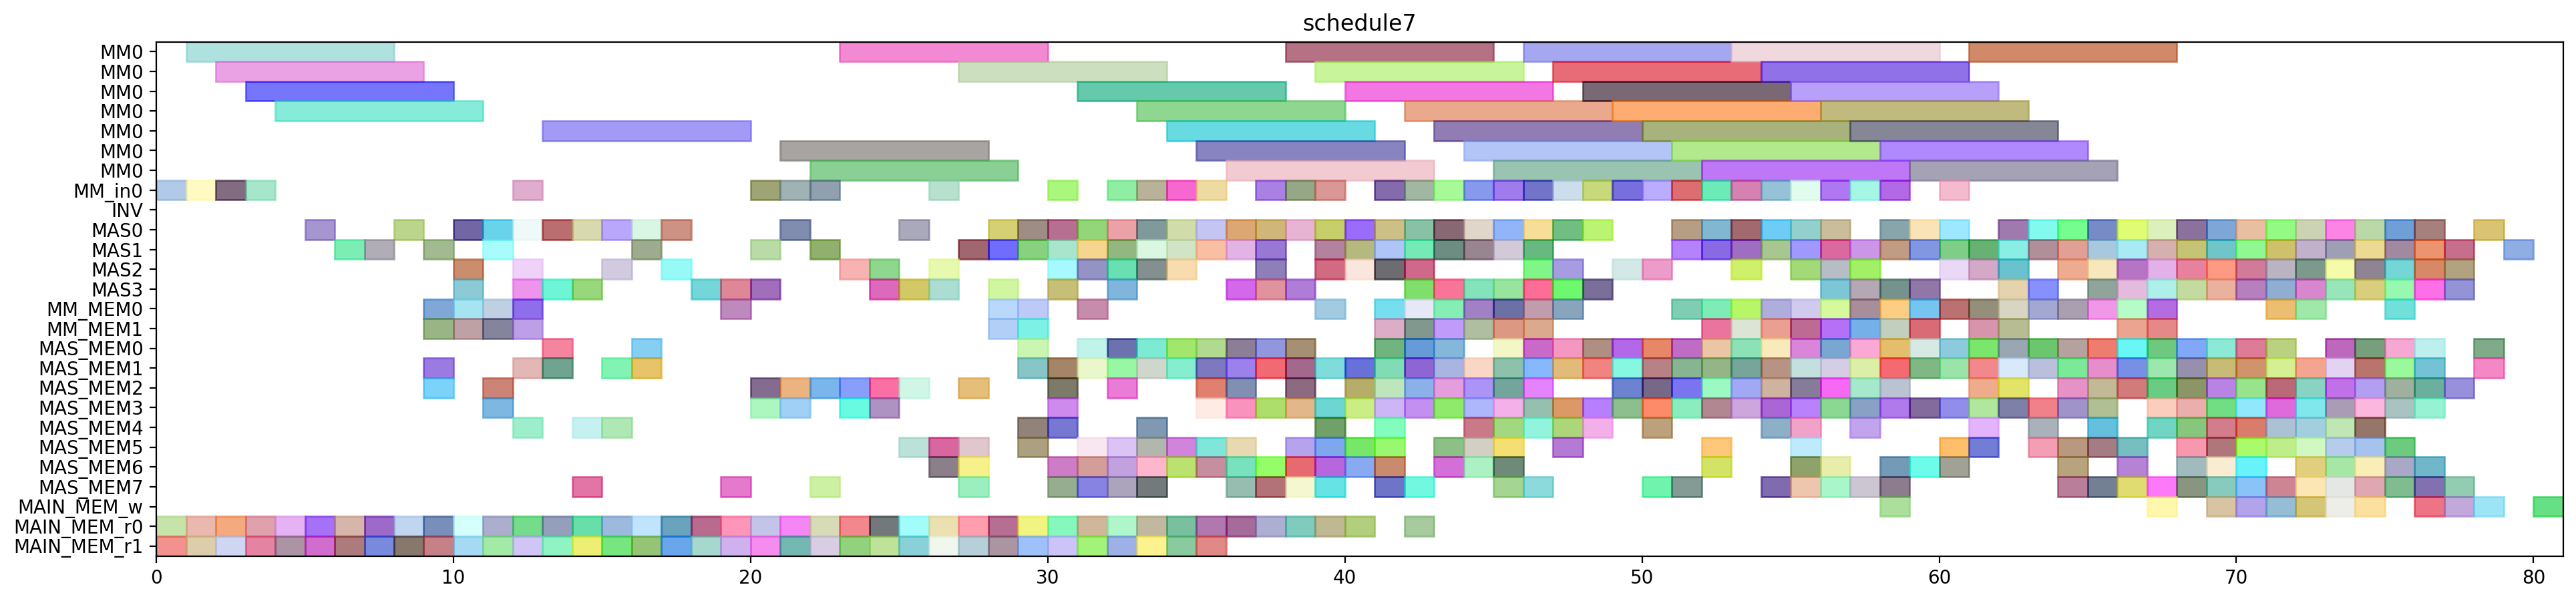

Reproduce this figure in Python.
from pyschedule import Scenario, solvers, plotters, alt


def solve():
	horizon = 171
	S = Scenario("schedule7", horizon=horizon)

	# resource
	MM = S.Resources('MM', num=1, size=7)
	MM_in = S.Resources('MM_in', num=1)
	INV = S.Resource('INV')
	MAS = S.Resources('MAS', num=4, size=1, periods=range(1, horizon))
	MM_MEM = S.Resources('MM_MEM', num=2)
	MAS_MEM = S.Resources('MAS_MEM', num=8)
	MAIN_MEM_w = S.Resource('MAIN_MEM_w', size=1)
	MAIN_MEM_r = S.Resources('MAIN_MEM_r', num=2)

	# result of previous scheduling
	c_t0_t3_t1_in = S.Task('c_t0_t3_t1_in', length=1, delay_cost=1)
	S += c_t0_t3_t1_in >= 0
	c_t0_t3_t1_in += MM_in[0]

	c_t0_t3_t1_mem0 = S.Task('c_t0_t3_t1_mem0', length=1, delay_cost=1)
	S += c_t0_t3_t1_mem0 >= 0
	c_t0_t3_t1_mem0 += MAIN_MEM_r[0]

	c_t0_t3_t1_mem1 = S.Task('c_t0_t3_t1_mem1', length=1, delay_cost=1)
	S += c_t0_t3_t1_mem1 >= 0
	c_t0_t3_t1_mem1 += MAIN_MEM_r[1]

	c_t0_t3_t1 = S.Task('c_t0_t3_t1', length=7, delay_cost=1)
	S += c_t0_t3_t1 >= 1
	c_t0_t3_t1 += MM[0]

	c_t1_t3_t1_in = S.Task('c_t1_t3_t1_in', length=1, delay_cost=1)
	S += c_t1_t3_t1_in >= 1
	c_t1_t3_t1_in += MM_in[0]

	c_t1_t3_t1_mem0 = S.Task('c_t1_t3_t1_mem0', length=1, delay_cost=1)
	S += c_t1_t3_t1_mem0 >= 1
	c_t1_t3_t1_mem0 += MAIN_MEM_r[0]

	c_t1_t3_t1_mem1 = S.Task('c_t1_t3_t1_mem1', length=1, delay_cost=1)
	S += c_t1_t3_t1_mem1 >= 1
	c_t1_t3_t1_mem1 += MAIN_MEM_r[1]

	c_t1_t3_t0_in = S.Task('c_t1_t3_t0_in', length=1, delay_cost=1)
	S += c_t1_t3_t0_in >= 2
	c_t1_t3_t0_in += MM_in[0]

	c_t1_t3_t0_mem0 = S.Task('c_t1_t3_t0_mem0', length=1, delay_cost=1)
	S += c_t1_t3_t0_mem0 >= 2
	c_t1_t3_t0_mem0 += MAIN_MEM_r[0]

	c_t1_t3_t0_mem1 = S.Task('c_t1_t3_t0_mem1', length=1, delay_cost=1)
	S += c_t1_t3_t0_mem1 >= 2
	c_t1_t3_t0_mem1 += MAIN_MEM_r[1]

	c_t1_t3_t1 = S.Task('c_t1_t3_t1', length=7, delay_cost=1)
	S += c_t1_t3_t1 >= 2
	c_t1_t3_t1 += MM[0]

	c_t0_t3_t0_in = S.Task('c_t0_t3_t0_in', length=1, delay_cost=1)
	S += c_t0_t3_t0_in >= 3
	c_t0_t3_t0_in += MM_in[0]

	c_t0_t3_t0_mem0 = S.Task('c_t0_t3_t0_mem0', length=1, delay_cost=1)
	S += c_t0_t3_t0_mem0 >= 3
	c_t0_t3_t0_mem0 += MAIN_MEM_r[0]

	c_t0_t3_t0_mem1 = S.Task('c_t0_t3_t0_mem1', length=1, delay_cost=1)
	S += c_t0_t3_t0_mem1 >= 3
	c_t0_t3_t0_mem1 += MAIN_MEM_r[1]

	c_t1_t3_t0 = S.Task('c_t1_t3_t0', length=7, delay_cost=1)
	S += c_t1_t3_t0 >= 3
	c_t1_t3_t0 += MM[0]

	c_t0_t11_mem0 = S.Task('c_t0_t11_mem0', length=1, delay_cost=1)
	S += c_t0_t11_mem0 >= 4
	c_t0_t11_mem0 += MAIN_MEM_r[0]

	c_t0_t11_mem1 = S.Task('c_t0_t11_mem1', length=1, delay_cost=1)
	S += c_t0_t11_mem1 >= 4
	c_t0_t11_mem1 += MAIN_MEM_r[1]

	c_t0_t3_t0 = S.Task('c_t0_t3_t0', length=7, delay_cost=1)
	S += c_t0_t3_t0 >= 4
	c_t0_t3_t0 += MM[0]

	c_t0_t11 = S.Task('c_t0_t11', length=1, delay_cost=1)
	S += c_t0_t11 >= 5
	c_t0_t11 += MAS[0]

	c_t1_t3_t2_mem0 = S.Task('c_t1_t3_t2_mem0', length=1, delay_cost=1)
	S += c_t1_t3_t2_mem0 >= 5
	c_t1_t3_t2_mem0 += MAIN_MEM_r[0]

	c_t1_t3_t2_mem1 = S.Task('c_t1_t3_t2_mem1', length=1, delay_cost=1)
	S += c_t1_t3_t2_mem1 >= 5
	c_t1_t3_t2_mem1 += MAIN_MEM_r[1]

	c_t1_a1_1_mem0 = S.Task('c_t1_a1_1_mem0', length=1, delay_cost=1)
	S += c_t1_a1_1_mem0 >= 6
	c_t1_a1_1_mem0 += MAIN_MEM_r[0]

	c_t1_a1_1_mem1 = S.Task('c_t1_a1_1_mem1', length=1, delay_cost=1)
	S += c_t1_a1_1_mem1 >= 6
	c_t1_a1_1_mem1 += MAIN_MEM_r[1]

	c_t1_t3_t2 = S.Task('c_t1_t3_t2', length=1, delay_cost=1)
	S += c_t1_t3_t2 >= 6
	c_t1_t3_t2 += MAS[1]

	c_t1_a1_1 = S.Task('c_t1_a1_1', length=1, delay_cost=1)
	S += c_t1_a1_1 >= 7
	c_t1_a1_1 += MAS[1]

	c_t2_t11_mem0 = S.Task('c_t2_t11_mem0', length=1, delay_cost=1)
	S += c_t2_t11_mem0 >= 7
	c_t2_t11_mem0 += MAIN_MEM_r[0]

	c_t2_t11_mem1 = S.Task('c_t2_t11_mem1', length=1, delay_cost=1)
	S += c_t2_t11_mem1 >= 7
	c_t2_t11_mem1 += MAIN_MEM_r[1]

	c_t2_t10_mem0 = S.Task('c_t2_t10_mem0', length=1, delay_cost=1)
	S += c_t2_t10_mem0 >= 8
	c_t2_t10_mem0 += MAIN_MEM_r[0]

	c_t2_t10_mem1 = S.Task('c_t2_t10_mem1', length=1, delay_cost=1)
	S += c_t2_t10_mem1 >= 8
	c_t2_t10_mem1 += MAIN_MEM_r[1]

	c_t2_t11 = S.Task('c_t2_t11', length=1, delay_cost=1)
	S += c_t2_t11 >= 8
	c_t2_t11 += MAS[0]

	c_t0_t3_t2_mem0 = S.Task('c_t0_t3_t2_mem0', length=1, delay_cost=1)
	S += c_t0_t3_t2_mem0 >= 9
	c_t0_t3_t2_mem0 += MAIN_MEM_r[0]

	c_t0_t3_t2_mem1 = S.Task('c_t0_t3_t2_mem1', length=1, delay_cost=1)
	S += c_t0_t3_t2_mem1 >= 9
	c_t0_t3_t2_mem1 += MAIN_MEM_r[1]

	c_t1_t3_t5_mem0 = S.Task('c_t1_t3_t5_mem0', length=1, delay_cost=1)
	S += c_t1_t3_t5_mem0 >= 9
	c_t1_t3_t5_mem0 += MM_MEM[0]

	c_t1_t3_t5_mem1 = S.Task('c_t1_t3_t5_mem1', length=1, delay_cost=1)
	S += c_t1_t3_t5_mem1 >= 9
	c_t1_t3_t5_mem1 += MM_MEM[1]

	c_t2_t10 = S.Task('c_t2_t10', length=1, delay_cost=1)
	S += c_t2_t10 >= 9
	c_t2_t10 += MAS[1]

	c_t2_t2_t3_mem0 = S.Task('c_t2_t2_t3_mem0', length=1, delay_cost=1)
	S += c_t2_t2_t3_mem0 >= 9
	c_t2_t2_t3_mem0 += MAS_MEM[2]

	c_t2_t2_t3_mem1 = S.Task('c_t2_t2_t3_mem1', length=1, delay_cost=1)
	S += c_t2_t2_t3_mem1 >= 9
	c_t2_t2_t3_mem1 += MAS_MEM[1]

	c_t0_a1_0_mem0 = S.Task('c_t0_a1_0_mem0', length=1, delay_cost=1)
	S += c_t0_a1_0_mem0 >= 10
	c_t0_a1_0_mem0 += MAIN_MEM_r[0]

	c_t0_a1_0_mem1 = S.Task('c_t0_a1_0_mem1', length=1, delay_cost=1)
	S += c_t0_a1_0_mem1 >= 10
	c_t0_a1_0_mem1 += MAIN_MEM_r[1]

	c_t0_t30_mem0 = S.Task('c_t0_t30_mem0', length=1, delay_cost=1)
	S += c_t0_t30_mem0 >= 10
	c_t0_t30_mem0 += MM_MEM[0]

	c_t0_t30_mem1 = S.Task('c_t0_t30_mem1', length=1, delay_cost=1)
	S += c_t0_t30_mem1 >= 10
	c_t0_t30_mem1 += MM_MEM[1]

	c_t0_t3_t2 = S.Task('c_t0_t3_t2', length=1, delay_cost=1)
	S += c_t0_t3_t2 >= 10
	c_t0_t3_t2 += MAS[2]

	c_t1_t3_t5 = S.Task('c_t1_t3_t5', length=1, delay_cost=1)
	S += c_t1_t3_t5 >= 10
	c_t1_t3_t5 += MAS[0]

	c_t2_t2_t3 = S.Task('c_t2_t2_t3', length=1, delay_cost=1)
	S += c_t2_t2_t3 >= 10
	c_t2_t2_t3 += MAS[3]

	c_t010_mem0 = S.Task('c_t010_mem0', length=1, delay_cost=1)
	S += c_t010_mem0 >= 11
	c_t010_mem0 += MAS_MEM[2]

	c_t010_mem1 = S.Task('c_t010_mem1', length=1, delay_cost=1)
	S += c_t010_mem1 >= 11
	c_t010_mem1 += MAS_MEM[3]

	c_t0_a1_0 = S.Task('c_t0_a1_0', length=1, delay_cost=1)
	S += c_t0_a1_0 >= 11
	c_t0_a1_0 += MAS[0]

	c_t0_t30 = S.Task('c_t0_t30', length=1, delay_cost=1)
	S += c_t0_t30 >= 11
	c_t0_t30 += MAS[1]

	c_t0_t3_t3_mem0 = S.Task('c_t0_t3_t3_mem0', length=1, delay_cost=1)
	S += c_t0_t3_t3_mem0 >= 11
	c_t0_t3_t3_mem0 += MAIN_MEM_r[0]

	c_t0_t3_t3_mem1 = S.Task('c_t0_t3_t3_mem1', length=1, delay_cost=1)
	S += c_t0_t3_t3_mem1 >= 11
	c_t0_t3_t3_mem1 += MAIN_MEM_r[1]

	c_t0_t3_t5_mem0 = S.Task('c_t0_t3_t5_mem0', length=1, delay_cost=1)
	S += c_t0_t3_t5_mem0 >= 11
	c_t0_t3_t5_mem0 += MM_MEM[0]

	c_t0_t3_t5_mem1 = S.Task('c_t0_t3_t5_mem1', length=1, delay_cost=1)
	S += c_t0_t3_t5_mem1 >= 11
	c_t0_t3_t5_mem1 += MM_MEM[1]

	c_t010 = S.Task('c_t010', length=1, delay_cost=1)
	S += c_t010 >= 12
	c_t010 += MAS[2]

	c_t0_t3_t3 = S.Task('c_t0_t3_t3', length=1, delay_cost=1)
	S += c_t0_t3_t3 >= 12
	c_t0_t3_t3 += MAS[0]

	c_t0_t3_t4_in = S.Task('c_t0_t3_t4_in', length=1, delay_cost=1)
	S += c_t0_t3_t4_in >= 12
	c_t0_t3_t4_in += MM_in[0]

	c_t0_t3_t4_mem0 = S.Task('c_t0_t3_t4_mem0', length=1, delay_cost=1)
	S += c_t0_t3_t4_mem0 >= 12
	c_t0_t3_t4_mem0 += MAS_MEM[4]

	c_t0_t3_t4_mem1 = S.Task('c_t0_t3_t4_mem1', length=1, delay_cost=1)
	S += c_t0_t3_t4_mem1 >= 12
	c_t0_t3_t4_mem1 += MAS_MEM[1]

	c_t0_t3_t5 = S.Task('c_t0_t3_t5', length=1, delay_cost=1)
	S += c_t0_t3_t5 >= 12
	c_t0_t3_t5 += MAS[3]

	c_t1_t30_mem0 = S.Task('c_t1_t30_mem0', length=1, delay_cost=1)
	S += c_t1_t30_mem0 >= 12
	c_t1_t30_mem0 += MM_MEM[0]

	c_t1_t30_mem1 = S.Task('c_t1_t30_mem1', length=1, delay_cost=1)
	S += c_t1_t30_mem1 >= 12
	c_t1_t30_mem1 += MM_MEM[1]

	c_t2_a1_1_mem0 = S.Task('c_t2_a1_1_mem0', length=1, delay_cost=1)
	S += c_t2_a1_1_mem0 >= 12
	c_t2_a1_1_mem0 += MAIN_MEM_r[0]

	c_t2_a1_1_mem1 = S.Task('c_t2_a1_1_mem1', length=1, delay_cost=1)
	S += c_t2_a1_1_mem1 >= 12
	c_t2_a1_1_mem1 += MAIN_MEM_r[1]

	c_t0_t3_t4 = S.Task('c_t0_t3_t4', length=7, delay_cost=1)
	S += c_t0_t3_t4 >= 13
	c_t0_t3_t4 += MM[0]

	c_t110_mem0 = S.Task('c_t110_mem0', length=1, delay_cost=1)
	S += c_t110_mem0 >= 13
	c_t110_mem0 += MAS_MEM[0]

	c_t110_mem1 = S.Task('c_t110_mem1', length=1, delay_cost=1)
	S += c_t110_mem1 >= 13
	c_t110_mem1 += MAS_MEM[1]

	c_t1_t11_mem0 = S.Task('c_t1_t11_mem0', length=1, delay_cost=1)
	S += c_t1_t11_mem0 >= 13
	c_t1_t11_mem0 += MAIN_MEM_r[0]

	c_t1_t11_mem1 = S.Task('c_t1_t11_mem1', length=1, delay_cost=1)
	S += c_t1_t11_mem1 >= 13
	c_t1_t11_mem1 += MAIN_MEM_r[1]

	c_t1_t30 = S.Task('c_t1_t30', length=1, delay_cost=1)
	S += c_t1_t30 >= 13
	c_t1_t30 += MAS[0]

	c_t2_a1_1 = S.Task('c_t2_a1_1', length=1, delay_cost=1)
	S += c_t2_a1_1 >= 13
	c_t2_a1_1 += MAS[3]

	c_s0010_mem0 = S.Task('c_s0010_mem0', length=1, delay_cost=1)
	S += c_s0010_mem0 >= 14
	c_s0010_mem0 += MAS_MEM[4]

	c_s0010_mem1 = S.Task('c_s0010_mem1', length=1, delay_cost=1)
	S += c_s0010_mem1 >= 14
	c_s0010_mem1 += MAS_MEM[7]

	c_t110 = S.Task('c_t110', length=1, delay_cost=1)
	S += c_t110 >= 14
	c_t110 += MAS[3]

	c_t1_t10_mem0 = S.Task('c_t1_t10_mem0', length=1, delay_cost=1)
	S += c_t1_t10_mem0 >= 14
	c_t1_t10_mem0 += MAIN_MEM_r[0]

	c_t1_t10_mem1 = S.Task('c_t1_t10_mem1', length=1, delay_cost=1)
	S += c_t1_t10_mem1 >= 14
	c_t1_t10_mem1 += MAIN_MEM_r[1]

	c_t1_t11 = S.Task('c_t1_t11', length=1, delay_cost=1)
	S += c_t1_t11 >= 14
	c_t1_t11 += MAS[0]

	c_s0010 = S.Task('c_s0010', length=1, delay_cost=1)
	S += c_s0010 >= 15
	c_s0010 += MAS[0]

	c_t0_t10_mem0 = S.Task('c_t0_t10_mem0', length=1, delay_cost=1)
	S += c_t0_t10_mem0 >= 15
	c_t0_t10_mem0 += MAIN_MEM_r[0]

	c_t0_t10_mem1 = S.Task('c_t0_t10_mem1', length=1, delay_cost=1)
	S += c_t0_t10_mem1 >= 15
	c_t0_t10_mem1 += MAIN_MEM_r[1]

	c_t1_t10 = S.Task('c_t1_t10', length=1, delay_cost=1)
	S += c_t1_t10 >= 15
	c_t1_t10 += MAS[2]

	c_t1_t2_t3_mem0 = S.Task('c_t1_t2_t3_mem0', length=1, delay_cost=1)
	S += c_t1_t2_t3_mem0 >= 15
	c_t1_t2_t3_mem0 += MAS_MEM[4]

	c_t1_t2_t3_mem1 = S.Task('c_t1_t2_t3_mem1', length=1, delay_cost=1)
	S += c_t1_t2_t3_mem1 >= 15
	c_t1_t2_t3_mem1 += MAS_MEM[1]

	c_t0_t10 = S.Task('c_t0_t10', length=1, delay_cost=1)
	S += c_t0_t10 >= 16
	c_t0_t10 += MAS[0]

	c_t0_t2_t3_mem0 = S.Task('c_t0_t2_t3_mem0', length=1, delay_cost=1)
	S += c_t0_t2_t3_mem0 >= 16
	c_t0_t2_t3_mem0 += MAS_MEM[0]

	c_t0_t2_t3_mem1 = S.Task('c_t0_t2_t3_mem1', length=1, delay_cost=1)
	S += c_t0_t2_t3_mem1 >= 16
	c_t0_t2_t3_mem1 += MAS_MEM[1]

	c_t1_a1_0_mem0 = S.Task('c_t1_a1_0_mem0', length=1, delay_cost=1)
	S += c_t1_a1_0_mem0 >= 16
	c_t1_a1_0_mem0 += MAIN_MEM_r[0]

	c_t1_a1_0_mem1 = S.Task('c_t1_a1_0_mem1', length=1, delay_cost=1)
	S += c_t1_a1_0_mem1 >= 16
	c_t1_a1_0_mem1 += MAIN_MEM_r[1]

	c_t1_t2_t3 = S.Task('c_t1_t2_t3', length=1, delay_cost=1)
	S += c_t1_t2_t3 >= 16
	c_t1_t2_t3 += MAS[1]

	c_t0_t2_t3 = S.Task('c_t0_t2_t3', length=1, delay_cost=1)
	S += c_t0_t2_t3 >= 17
	c_t0_t2_t3 += MAS[0]

	c_t1_a1_0 = S.Task('c_t1_a1_0', length=1, delay_cost=1)
	S += c_t1_a1_0 >= 17
	c_t1_a1_0 += MAS[2]

	c_t2_a1_0_mem0 = S.Task('c_t2_a1_0_mem0', length=1, delay_cost=1)
	S += c_t2_a1_0_mem0 >= 17
	c_t2_a1_0_mem0 += MAIN_MEM_r[0]

	c_t2_a1_0_mem1 = S.Task('c_t2_a1_0_mem1', length=1, delay_cost=1)
	S += c_t2_a1_0_mem1 >= 17
	c_t2_a1_0_mem1 += MAIN_MEM_r[1]

	c_t0_a1_1_mem0 = S.Task('c_t0_a1_1_mem0', length=1, delay_cost=1)
	S += c_t0_a1_1_mem0 >= 18
	c_t0_a1_1_mem0 += MAIN_MEM_r[0]

	c_t0_a1_1_mem1 = S.Task('c_t0_a1_1_mem1', length=1, delay_cost=1)
	S += c_t0_a1_1_mem1 >= 18
	c_t0_a1_1_mem1 += MAIN_MEM_r[1]

	c_t2_a1_0 = S.Task('c_t2_a1_0', length=1, delay_cost=1)
	S += c_t2_a1_0 >= 18
	c_t2_a1_0 += MAS[3]

	c_t0_a1_1 = S.Task('c_t0_a1_1', length=1, delay_cost=1)
	S += c_t0_a1_1 >= 19
	c_t0_a1_1 += MAS[3]

	c_t0_t31_mem0 = S.Task('c_t0_t31_mem0', length=1, delay_cost=1)
	S += c_t0_t31_mem0 >= 19
	c_t0_t31_mem0 += MM_MEM[0]

	c_t0_t31_mem1 = S.Task('c_t0_t31_mem1', length=1, delay_cost=1)
	S += c_t0_t31_mem1 >= 19
	c_t0_t31_mem1 += MAS_MEM[7]

	c_t1_t3_t3_mem0 = S.Task('c_t1_t3_t3_mem0', length=1, delay_cost=1)
	S += c_t1_t3_t3_mem0 >= 19
	c_t1_t3_t3_mem0 += MAIN_MEM_r[0]

	c_t1_t3_t3_mem1 = S.Task('c_t1_t3_t3_mem1', length=1, delay_cost=1)
	S += c_t1_t3_t3_mem1 >= 19
	c_t1_t3_t3_mem1 += MAIN_MEM_r[1]

	c_t011_mem0 = S.Task('c_t011_mem0', length=1, delay_cost=1)
	S += c_t011_mem0 >= 20
	c_t011_mem0 += MAS_MEM[2]

	c_t011_mem1 = S.Task('c_t011_mem1', length=1, delay_cost=1)
	S += c_t011_mem1 >= 20
	c_t011_mem1 += MAS_MEM[3]

	c_t0_t31 = S.Task('c_t0_t31', length=1, delay_cost=1)
	S += c_t0_t31 >= 20
	c_t0_t31 += MAS[1]

	c_t1_t3_t3 = S.Task('c_t1_t3_t3', length=1, delay_cost=1)
	S += c_t1_t3_t3 >= 20
	c_t1_t3_t3 += MAS[3]

	c_t2_t3_t0_in = S.Task('c_t2_t3_t0_in', length=1, delay_cost=1)
	S += c_t2_t3_t0_in >= 20
	c_t2_t3_t0_in += MM_in[0]

	c_t2_t3_t0_mem0 = S.Task('c_t2_t3_t0_mem0', length=1, delay_cost=1)
	S += c_t2_t3_t0_mem0 >= 20
	c_t2_t3_t0_mem0 += MAIN_MEM_r[0]

	c_t2_t3_t0_mem1 = S.Task('c_t2_t3_t0_mem1', length=1, delay_cost=1)
	S += c_t2_t3_t0_mem1 >= 20
	c_t2_t3_t0_mem1 += MAIN_MEM_r[1]

	c_t011 = S.Task('c_t011', length=1, delay_cost=1)
	S += c_t011 >= 21
	c_t011 += MAS[0]

	c_t0_t40_mem0 = S.Task('c_t0_t40_mem0', length=1, delay_cost=1)
	S += c_t0_t40_mem0 >= 21
	c_t0_t40_mem0 += MAS_MEM[2]

	c_t0_t40_mem1 = S.Task('c_t0_t40_mem1', length=1, delay_cost=1)
	S += c_t0_t40_mem1 >= 21
	c_t0_t40_mem1 += MAS_MEM[3]

	c_t2_t3_t0 = S.Task('c_t2_t3_t0', length=7, delay_cost=1)
	S += c_t2_t3_t0 >= 21
	c_t2_t3_t0 += MM[0]

	c_t2_t3_t1_in = S.Task('c_t2_t3_t1_in', length=1, delay_cost=1)
	S += c_t2_t3_t1_in >= 21
	c_t2_t3_t1_in += MM_in[0]

	c_t2_t3_t1_mem0 = S.Task('c_t2_t3_t1_mem0', length=1, delay_cost=1)
	S += c_t2_t3_t1_mem0 >= 21
	c_t2_t3_t1_mem0 += MAIN_MEM_r[0]

	c_t2_t3_t1_mem1 = S.Task('c_t2_t3_t1_mem1', length=1, delay_cost=1)
	S += c_t2_t3_t1_mem1 >= 21
	c_t2_t3_t1_mem1 += MAIN_MEM_r[1]

	c_t0_t40 = S.Task('c_t0_t40', length=1, delay_cost=1)
	S += c_t0_t40 >= 22
	c_t0_t40 += MAS[1]

	c_t1_t3_t4_in = S.Task('c_t1_t3_t4_in', length=1, delay_cost=1)
	S += c_t1_t3_t4_in >= 22
	c_t1_t3_t4_in += MM_in[0]

	c_t1_t3_t4_mem0 = S.Task('c_t1_t3_t4_mem0', length=1, delay_cost=1)
	S += c_t1_t3_t4_mem0 >= 22
	c_t1_t3_t4_mem0 += MAS_MEM[2]

	c_t1_t3_t4_mem1 = S.Task('c_t1_t3_t4_mem1', length=1, delay_cost=1)
	S += c_t1_t3_t4_mem1 >= 22
	c_t1_t3_t4_mem1 += MAS_MEM[7]

	c_t2_t3_t1 = S.Task('c_t2_t3_t1', length=7, delay_cost=1)
	S += c_t2_t3_t1 >= 22
	c_t2_t3_t1 += MM[0]

	c_t3010_mem0 = S.Task('c_t3010_mem0', length=1, delay_cost=1)
	S += c_t3010_mem0 >= 22
	c_t3010_mem0 += MAIN_MEM_r[0]

	c_t3010_mem1 = S.Task('c_t3010_mem1', length=1, delay_cost=1)
	S += c_t3010_mem1 >= 22
	c_t3010_mem1 += MAIN_MEM_r[1]

	c_t0_t41_mem0 = S.Task('c_t0_t41_mem0', length=1, delay_cost=1)
	S += c_t0_t41_mem0 >= 23
	c_t0_t41_mem0 += MAS_MEM[2]

	c_t0_t41_mem1 = S.Task('c_t0_t41_mem1', length=1, delay_cost=1)
	S += c_t0_t41_mem1 >= 23
	c_t0_t41_mem1 += MAS_MEM[3]

	c_t1_t3_t4 = S.Task('c_t1_t3_t4', length=7, delay_cost=1)
	S += c_t1_t3_t4 >= 23
	c_t1_t3_t4 += MM[0]

	c_t3010 = S.Task('c_t3010', length=1, delay_cost=1)
	S += c_t3010 >= 23
	c_t3010 += MAS[2]

	c_t5001_mem0 = S.Task('c_t5001_mem0', length=1, delay_cost=1)
	S += c_t5001_mem0 >= 23
	c_t5001_mem0 += MAIN_MEM_r[0]

	c_t5001_mem1 = S.Task('c_t5001_mem1', length=1, delay_cost=1)
	S += c_t5001_mem1 >= 23
	c_t5001_mem1 += MAIN_MEM_r[1]

	c_t0_t41 = S.Task('c_t0_t41', length=1, delay_cost=1)
	S += c_t0_t41 >= 24
	c_t0_t41 += MAS[2]

	c_t0_t50_mem0 = S.Task('c_t0_t50_mem0', length=1, delay_cost=1)
	S += c_t0_t50_mem0 >= 24
	c_t0_t50_mem0 += MAS_MEM[2]

	c_t0_t50_mem1 = S.Task('c_t0_t50_mem1', length=1, delay_cost=1)
	S += c_t0_t50_mem1 >= 24
	c_t0_t50_mem1 += MAS_MEM[3]

	c_t2_t3_t3_mem0 = S.Task('c_t2_t3_t3_mem0', length=1, delay_cost=1)
	S += c_t2_t3_t3_mem0 >= 24
	c_t2_t3_t3_mem0 += MAIN_MEM_r[0]

	c_t2_t3_t3_mem1 = S.Task('c_t2_t3_t3_mem1', length=1, delay_cost=1)
	S += c_t2_t3_t3_mem1 >= 24
	c_t2_t3_t3_mem1 += MAIN_MEM_r[1]

	c_t5001 = S.Task('c_t5001', length=1, delay_cost=1)
	S += c_t5001 >= 24
	c_t5001 += MAS[3]

	c_t0_t50 = S.Task('c_t0_t50', length=1, delay_cost=1)
	S += c_t0_t50 >= 25
	c_t0_t50 += MAS[0]

	c_t0_t51_mem0 = S.Task('c_t0_t51_mem0', length=1, delay_cost=1)
	S += c_t0_t51_mem0 >= 25
	c_t0_t51_mem0 += MAS_MEM[2]

	c_t0_t51_mem1 = S.Task('c_t0_t51_mem1', length=1, delay_cost=1)
	S += c_t0_t51_mem1 >= 25
	c_t0_t51_mem1 += MAS_MEM[5]

	c_t2_t3_t3 = S.Task('c_t2_t3_t3', length=1, delay_cost=1)
	S += c_t2_t3_t3 >= 25
	c_t2_t3_t3 += MAS[3]

	c_t3000_mem0 = S.Task('c_t3000_mem0', length=1, delay_cost=1)
	S += c_t3000_mem0 >= 25
	c_t3000_mem0 += MAIN_MEM_r[0]

	c_t3000_mem1 = S.Task('c_t3000_mem1', length=1, delay_cost=1)
	S += c_t3000_mem1 >= 25
	c_t3000_mem1 += MAIN_MEM_r[1]

	c_t0_t51 = S.Task('c_t0_t51', length=1, delay_cost=1)
	S += c_t0_t51 >= 26
	c_t0_t51 += MAS[2]

	c_t3000 = S.Task('c_t3000', length=1, delay_cost=1)
	S += c_t3000 >= 26
	c_t3000 += MAS[3]

	c_t3_t3_t0_in = S.Task('c_t3_t3_t0_in', length=1, delay_cost=1)
	S += c_t3_t3_t0_in >= 26
	c_t3_t3_t0_in += MM_in[0]

	c_t3_t3_t0_mem0 = S.Task('c_t3_t3_t0_mem0', length=1, delay_cost=1)
	S += c_t3_t3_t0_mem0 >= 26
	c_t3_t3_t0_mem0 += MAS_MEM[6]

	c_t3_t3_t0_mem1 = S.Task('c_t3_t3_t0_mem1', length=1, delay_cost=1)
	S += c_t3_t3_t0_mem1 >= 26
	c_t3_t3_t0_mem1 += MAS_MEM[5]

	c_t5000_mem0 = S.Task('c_t5000_mem0', length=1, delay_cost=1)
	S += c_t5000_mem0 >= 26
	c_t5000_mem0 += MAIN_MEM_r[0]

	c_t5000_mem1 = S.Task('c_t5000_mem1', length=1, delay_cost=1)
	S += c_t5000_mem1 >= 26
	c_t5000_mem1 += MAIN_MEM_r[1]

	c_t3_t10_mem0 = S.Task('c_t3_t10_mem0', length=1, delay_cost=1)
	S += c_t3_t10_mem0 >= 27
	c_t3_t10_mem0 += MAS_MEM[6]

	c_t3_t10_mem1 = S.Task('c_t3_t10_mem1', length=1, delay_cost=1)
	S += c_t3_t10_mem1 >= 27
	c_t3_t10_mem1 += MAS_MEM[5]

	c_t3_t3_t0 = S.Task('c_t3_t3_t0', length=7, delay_cost=1)
	S += c_t3_t3_t0 >= 27
	c_t3_t3_t0 += MM[0]

	c_t4000_mem0 = S.Task('c_t4000_mem0', length=1, delay_cost=1)
	S += c_t4000_mem0 >= 27
	c_t4000_mem0 += MAIN_MEM_r[0]

	c_t4000_mem1 = S.Task('c_t4000_mem1', length=1, delay_cost=1)
	S += c_t4000_mem1 >= 27
	c_t4000_mem1 += MAIN_MEM_r[1]

	c_t5000 = S.Task('c_t5000', length=1, delay_cost=1)
	S += c_t5000 >= 27
	c_t5000 += MAS[1]

	c_t5_t3_t2_mem0 = S.Task('c_t5_t3_t2_mem0', length=1, delay_cost=1)
	S += c_t5_t3_t2_mem0 >= 27
	c_t5_t3_t2_mem0 += MAS_MEM[2]

	c_t5_t3_t2_mem1 = S.Task('c_t5_t3_t2_mem1', length=1, delay_cost=1)
	S += c_t5_t3_t2_mem1 >= 27
	c_t5_t3_t2_mem1 += MAS_MEM[7]

	c_t2_t30_mem0 = S.Task('c_t2_t30_mem0', length=1, delay_cost=1)
	S += c_t2_t30_mem0 >= 28
	c_t2_t30_mem0 += MM_MEM[0]

	c_t2_t30_mem1 = S.Task('c_t2_t30_mem1', length=1, delay_cost=1)
	S += c_t2_t30_mem1 >= 28
	c_t2_t30_mem1 += MM_MEM[1]

	c_t3011_mem0 = S.Task('c_t3011_mem0', length=1, delay_cost=1)
	S += c_t3011_mem0 >= 28
	c_t3011_mem0 += MAIN_MEM_r[0]

	c_t3011_mem1 = S.Task('c_t3011_mem1', length=1, delay_cost=1)
	S += c_t3011_mem1 >= 28
	c_t3011_mem1 += MAIN_MEM_r[1]

	c_t3_t10 = S.Task('c_t3_t10', length=1, delay_cost=1)
	S += c_t3_t10 >= 28
	c_t3_t10 += MAS[1]

	c_t4000 = S.Task('c_t4000', length=1, delay_cost=1)
	S += c_t4000 >= 28
	c_t4000 += MAS[3]

	c_t5_t3_t2 = S.Task('c_t5_t3_t2', length=1, delay_cost=1)
	S += c_t5_t3_t2 >= 28
	c_t5_t3_t2 += MAS[0]

	c_t2_t30 = S.Task('c_t2_t30', length=1, delay_cost=1)
	S += c_t2_t30 >= 29
	c_t2_t30 += MAS[1]

	c_t2_t3_t5_mem0 = S.Task('c_t2_t3_t5_mem0', length=1, delay_cost=1)
	S += c_t2_t3_t5_mem0 >= 29
	c_t2_t3_t5_mem0 += MM_MEM[0]

	c_t2_t3_t5_mem1 = S.Task('c_t2_t3_t5_mem1', length=1, delay_cost=1)
	S += c_t2_t3_t5_mem1 >= 29
	c_t2_t3_t5_mem1 += MM_MEM[1]

	c_t3011 = S.Task('c_t3011', length=1, delay_cost=1)
	S += c_t3011 >= 29
	c_t3011 += MAS[0]

	c_t3_a1_0_mem0 = S.Task('c_t3_a1_0_mem0', length=1, delay_cost=1)
	S += c_t3_a1_0_mem0 >= 29
	c_t3_a1_0_mem0 += MAS_MEM[4]

	c_t3_a1_0_mem1 = S.Task('c_t3_a1_0_mem1', length=1, delay_cost=1)
	S += c_t3_a1_0_mem1 >= 29
	c_t3_a1_0_mem1 += MAS_MEM[1]

	c_t3_a1_1_mem0 = S.Task('c_t3_a1_1_mem0', length=1, delay_cost=1)
	S += c_t3_a1_1_mem0 >= 29
	c_t3_a1_1_mem0 += MAS_MEM[0]

	c_t3_a1_1_mem1 = S.Task('c_t3_a1_1_mem1', length=1, delay_cost=1)
	S += c_t3_a1_1_mem1 >= 29
	c_t3_a1_1_mem1 += MAS_MEM[5]

	c_t4010_mem0 = S.Task('c_t4010_mem0', length=1, delay_cost=1)
	S += c_t4010_mem0 >= 29
	c_t4010_mem0 += MAIN_MEM_r[0]

	c_t4010_mem1 = S.Task('c_t4010_mem1', length=1, delay_cost=1)
	S += c_t4010_mem1 >= 29
	c_t4010_mem1 += MAIN_MEM_r[1]

	c_t210_mem0 = S.Task('c_t210_mem0', length=1, delay_cost=1)
	S += c_t210_mem0 >= 30
	c_t210_mem0 += MAS_MEM[2]

	c_t210_mem1 = S.Task('c_t210_mem1', length=1, delay_cost=1)
	S += c_t210_mem1 >= 30
	c_t210_mem1 += MAS_MEM[3]

	c_t2_t3_t2_mem0 = S.Task('c_t2_t3_t2_mem0', length=1, delay_cost=1)
	S += c_t2_t3_t2_mem0 >= 30
	c_t2_t3_t2_mem0 += MAIN_MEM_r[0]

	c_t2_t3_t2_mem1 = S.Task('c_t2_t3_t2_mem1', length=1, delay_cost=1)
	S += c_t2_t3_t2_mem1 >= 30
	c_t2_t3_t2_mem1 += MAIN_MEM_r[1]

	c_t2_t3_t5 = S.Task('c_t2_t3_t5', length=1, delay_cost=1)
	S += c_t2_t3_t5 >= 30
	c_t2_t3_t5 += MAS[1]

	c_t3_a1_0 = S.Task('c_t3_a1_0', length=1, delay_cost=1)
	S += c_t3_a1_0 >= 30
	c_t3_a1_0 += MAS[2]

	c_t3_a1_1 = S.Task('c_t3_a1_1', length=1, delay_cost=1)
	S += c_t3_a1_1 >= 30
	c_t3_a1_1 += MAS[0]

	c_t3_t3_t3_mem0 = S.Task('c_t3_t3_t3_mem0', length=1, delay_cost=1)
	S += c_t3_t3_t3_mem0 >= 30
	c_t3_t3_t3_mem0 += MAS_MEM[4]

	c_t3_t3_t3_mem1 = S.Task('c_t3_t3_t3_mem1', length=1, delay_cost=1)
	S += c_t3_t3_t3_mem1 >= 30
	c_t3_t3_t3_mem1 += MAS_MEM[1]

	c_t4010 = S.Task('c_t4010', length=1, delay_cost=1)
	S += c_t4010 >= 30
	c_t4010 += MAS[3]

	c_t4_t3_t0_in = S.Task('c_t4_t3_t0_in', length=1, delay_cost=1)
	S += c_t4_t3_t0_in >= 30
	c_t4_t3_t0_in += MM_in[0]

	c_t4_t3_t0_mem0 = S.Task('c_t4_t3_t0_mem0', length=1, delay_cost=1)
	S += c_t4_t3_t0_mem0 >= 30
	c_t4_t3_t0_mem0 += MAS_MEM[6]

	c_t4_t3_t0_mem1 = S.Task('c_t4_t3_t0_mem1', length=1, delay_cost=1)
	S += c_t4_t3_t0_mem1 >= 30
	c_t4_t3_t0_mem1 += MAS_MEM[7]

	c_s2010_mem0 = S.Task('c_s2010_mem0', length=1, delay_cost=1)
	S += c_s2010_mem0 >= 31
	c_s2010_mem0 += MAS_MEM[0]

	c_s2010_mem1 = S.Task('c_s2010_mem1', length=1, delay_cost=1)
	S += c_s2010_mem1 >= 31
	c_s2010_mem1 += MAS_MEM[5]

	c_t1_t31_mem0 = S.Task('c_t1_t31_mem0', length=1, delay_cost=1)
	S += c_t1_t31_mem0 >= 31
	c_t1_t31_mem0 += MM_MEM[0]

	c_t1_t31_mem1 = S.Task('c_t1_t31_mem1', length=1, delay_cost=1)
	S += c_t1_t31_mem1 >= 31
	c_t1_t31_mem1 += MAS_MEM[1]

	c_t210 = S.Task('c_t210', length=1, delay_cost=1)
	S += c_t210 >= 31
	c_t210 += MAS[0]

	c_t2_t3_t2 = S.Task('c_t2_t3_t2', length=1, delay_cost=1)
	S += c_t2_t3_t2 >= 31
	c_t2_t3_t2 += MAS[1]

	c_t3_t3_t3 = S.Task('c_t3_t3_t3', length=1, delay_cost=1)
	S += c_t3_t3_t3 >= 31
	c_t3_t3_t3 += MAS[2]

	c_t4011_mem0 = S.Task('c_t4011_mem0', length=1, delay_cost=1)
	S += c_t4011_mem0 >= 31
	c_t4011_mem0 += MAIN_MEM_r[0]

	c_t4011_mem1 = S.Task('c_t4011_mem1', length=1, delay_cost=1)
	S += c_t4011_mem1 >= 31
	c_t4011_mem1 += MAIN_MEM_r[1]

	c_t4_t10_mem0 = S.Task('c_t4_t10_mem0', length=1, delay_cost=1)
	S += c_t4_t10_mem0 >= 31
	c_t4_t10_mem0 += MAS_MEM[6]

	c_t4_t10_mem1 = S.Task('c_t4_t10_mem1', length=1, delay_cost=1)
	S += c_t4_t10_mem1 >= 31
	c_t4_t10_mem1 += MAS_MEM[7]

	c_t4_t3_t0 = S.Task('c_t4_t3_t0', length=7, delay_cost=1)
	S += c_t4_t3_t0 >= 31
	c_t4_t3_t0 += MM[0]

	c_s2010 = S.Task('c_s2010', length=1, delay_cost=1)
	S += c_s2010 >= 32
	c_s2010 += MAS[3]

	c_t1_t31 = S.Task('c_t1_t31', length=1, delay_cost=1)
	S += c_t1_t31 >= 32
	c_t1_t31 += MAS[2]

	c_t1_t40_mem0 = S.Task('c_t1_t40_mem0', length=1, delay_cost=1)
	S += c_t1_t40_mem0 >= 32
	c_t1_t40_mem0 += MAS_MEM[0]

	c_t1_t40_mem1 = S.Task('c_t1_t40_mem1', length=1, delay_cost=1)
	S += c_t1_t40_mem1 >= 32
	c_t1_t40_mem1 += MAS_MEM[5]

	c_t2_t3_t4_in = S.Task('c_t2_t3_t4_in', length=1, delay_cost=1)
	S += c_t2_t3_t4_in >= 32
	c_t2_t3_t4_in += MM_in[0]

	c_t2_t3_t4_mem0 = S.Task('c_t2_t3_t4_mem0', length=1, delay_cost=1)
	S += c_t2_t3_t4_mem0 >= 32
	c_t2_t3_t4_mem0 += MAS_MEM[2]

	c_t2_t3_t4_mem1 = S.Task('c_t2_t3_t4_mem1', length=1, delay_cost=1)
	S += c_t2_t3_t4_mem1 >= 32
	c_t2_t3_t4_mem1 += MAS_MEM[7]

	c_t4011 = S.Task('c_t4011', length=1, delay_cost=1)
	S += c_t4011 >= 32
	c_t4011 += MAS[0]

	c_t4_t10 = S.Task('c_t4_t10', length=1, delay_cost=1)
	S += c_t4_t10 >= 32
	c_t4_t10 += MAS[1]

	c_t4_t3_t3_mem0 = S.Task('c_t4_t3_t3_mem0', length=1, delay_cost=1)
	S += c_t4_t3_t3_mem0 >= 32
	c_t4_t3_t3_mem0 += MAS_MEM[6]

	c_t4_t3_t3_mem1 = S.Task('c_t4_t3_t3_mem1', length=1, delay_cost=1)
	S += c_t4_t3_t3_mem1 >= 32
	c_t4_t3_t3_mem1 += MAS_MEM[1]

	c_t5011_mem0 = S.Task('c_t5011_mem0', length=1, delay_cost=1)
	S += c_t5011_mem0 >= 32
	c_t5011_mem0 += MAIN_MEM_r[0]

	c_t5011_mem1 = S.Task('c_t5011_mem1', length=1, delay_cost=1)
	S += c_t5011_mem1 >= 32
	c_t5011_mem1 += MAIN_MEM_r[1]

	c_t111_mem0 = S.Task('c_t111_mem0', length=1, delay_cost=1)
	S += c_t111_mem0 >= 33
	c_t111_mem0 += MAS_MEM[4]

	c_t111_mem1 = S.Task('c_t111_mem1', length=1, delay_cost=1)
	S += c_t111_mem1 >= 33
	c_t111_mem1 += MAS_MEM[5]

	c_t1_t40 = S.Task('c_t1_t40', length=1, delay_cost=1)
	S += c_t1_t40 >= 33
	c_t1_t40 += MAS[1]

	c_t2_t3_t4 = S.Task('c_t2_t3_t4', length=7, delay_cost=1)
	S += c_t2_t3_t4 >= 33
	c_t2_t3_t4 += MM[0]

	c_t4001_mem0 = S.Task('c_t4001_mem0', length=1, delay_cost=1)
	S += c_t4001_mem0 >= 33
	c_t4001_mem0 += MAIN_MEM_r[0]

	c_t4001_mem1 = S.Task('c_t4001_mem1', length=1, delay_cost=1)
	S += c_t4001_mem1 >= 33
	c_t4001_mem1 += MAIN_MEM_r[1]

	c_t4_a1_1_mem0 = S.Task('c_t4_a1_1_mem0', length=1, delay_cost=1)
	S += c_t4_a1_1_mem0 >= 33
	c_t4_a1_1_mem0 += MAS_MEM[0]

	c_t4_a1_1_mem1 = S.Task('c_t4_a1_1_mem1', length=1, delay_cost=1)
	S += c_t4_a1_1_mem1 >= 33
	c_t4_a1_1_mem1 += MAS_MEM[7]

	c_t4_t3_t3 = S.Task('c_t4_t3_t3', length=1, delay_cost=1)
	S += c_t4_t3_t3 >= 33
	c_t4_t3_t3 += MAS[2]

	c_t5011 = S.Task('c_t5011', length=1, delay_cost=1)
	S += c_t5011 >= 33
	c_t5011 += MAS[0]

	c_t5_t3_t1_in = S.Task('c_t5_t3_t1_in', length=1, delay_cost=1)
	S += c_t5_t3_t1_in >= 33
	c_t5_t3_t1_in += MM_in[0]

	c_t5_t3_t1_mem0 = S.Task('c_t5_t3_t1_mem0', length=1, delay_cost=1)
	S += c_t5_t3_t1_mem0 >= 33
	c_t5_t3_t1_mem0 += MAS_MEM[6]

	c_t5_t3_t1_mem1 = S.Task('c_t5_t3_t1_mem1', length=1, delay_cost=1)
	S += c_t5_t3_t1_mem1 >= 33
	c_t5_t3_t1_mem1 += MAS_MEM[1]

	c_t111 = S.Task('c_t111', length=1, delay_cost=1)
	S += c_t111 >= 34
	c_t111 += MAS[1]

	c_t3_t00_mem0 = S.Task('c_t3_t00_mem0', length=1, delay_cost=1)
	S += c_t3_t00_mem0 >= 34
	c_t3_t00_mem0 += MAS_MEM[6]

	c_t3_t00_mem1 = S.Task('c_t3_t00_mem1', length=1, delay_cost=1)
	S += c_t3_t00_mem1 >= 34
	c_t3_t00_mem1 += MAS_MEM[5]

	c_t4001 = S.Task('c_t4001', length=1, delay_cost=1)
	S += c_t4001 >= 34
	c_t4001 += MAS[0]

	c_t4_a1_1 = S.Task('c_t4_a1_1', length=1, delay_cost=1)
	S += c_t4_a1_1 >= 34
	c_t4_a1_1 += MAS[2]

	c_t4_t3_t1_in = S.Task('c_t4_t3_t1_in', length=1, delay_cost=1)
	S += c_t4_t3_t1_in >= 34
	c_t4_t3_t1_in += MM_in[0]

	c_t4_t3_t1_mem0 = S.Task('c_t4_t3_t1_mem0', length=1, delay_cost=1)
	S += c_t4_t3_t1_mem0 >= 34
	c_t4_t3_t1_mem0 += MAS_MEM[0]

	c_t4_t3_t1_mem1 = S.Task('c_t4_t3_t1_mem1', length=1, delay_cost=1)
	S += c_t4_t3_t1_mem1 >= 34
	c_t4_t3_t1_mem1 += MAS_MEM[1]

	c_t5010_mem0 = S.Task('c_t5010_mem0', length=1, delay_cost=1)
	S += c_t5010_mem0 >= 34
	c_t5010_mem0 += MAIN_MEM_r[0]

	c_t5010_mem1 = S.Task('c_t5010_mem1', length=1, delay_cost=1)
	S += c_t5010_mem1 >= 34
	c_t5010_mem1 += MAIN_MEM_r[1]

	c_t5_t3_t1 = S.Task('c_t5_t3_t1', length=7, delay_cost=1)
	S += c_t5_t3_t1 >= 34
	c_t5_t3_t1 += MM[0]

	c_t3001_mem0 = S.Task('c_t3001_mem0', length=1, delay_cost=1)
	S += c_t3001_mem0 >= 35
	c_t3001_mem0 += MAIN_MEM_r[0]

	c_t3001_mem1 = S.Task('c_t3001_mem1', length=1, delay_cost=1)
	S += c_t3001_mem1 >= 35
	c_t3001_mem1 += MAIN_MEM_r[1]

	c_t3_t00 = S.Task('c_t3_t00', length=1, delay_cost=1)
	S += c_t3_t00 >= 35
	c_t3_t00 += MAS[0]

	c_t4_a1_0_mem0 = S.Task('c_t4_a1_0_mem0', length=1, delay_cost=1)
	S += c_t4_a1_0_mem0 >= 35
	c_t4_a1_0_mem0 += MAS_MEM[6]

	c_t4_a1_0_mem1 = S.Task('c_t4_a1_0_mem1', length=1, delay_cost=1)
	S += c_t4_a1_0_mem1 >= 35
	c_t4_a1_0_mem1 += MAS_MEM[1]

	c_t4_t01_mem0 = S.Task('c_t4_t01_mem0', length=1, delay_cost=1)
	S += c_t4_t01_mem0 >= 35
	c_t4_t01_mem0 += MAS_MEM[0]

	c_t4_t01_mem1 = S.Task('c_t4_t01_mem1', length=1, delay_cost=1)
	S += c_t4_t01_mem1 >= 35
	c_t4_t01_mem1 += MAS_MEM[5]

	c_t4_t3_t1 = S.Task('c_t4_t3_t1', length=7, delay_cost=1)
	S += c_t4_t3_t1 >= 35
	c_t4_t3_t1 += MM[0]

	c_t5010 = S.Task('c_t5010', length=1, delay_cost=1)
	S += c_t5010 >= 35
	c_t5010 += MAS[1]

	c_t5_t3_t0_in = S.Task('c_t5_t3_t0_in', length=1, delay_cost=1)
	S += c_t5_t3_t0_in >= 35
	c_t5_t3_t0_in += MM_in[0]

	c_t5_t3_t0_mem0 = S.Task('c_t5_t3_t0_mem0', length=1, delay_cost=1)
	S += c_t5_t3_t0_mem0 >= 35
	c_t5_t3_t0_mem0 += MAS_MEM[2]

	c_t5_t3_t0_mem1 = S.Task('c_t5_t3_t0_mem1', length=1, delay_cost=1)
	S += c_t5_t3_t0_mem1 >= 35
	c_t5_t3_t0_mem1 += MAS_MEM[3]

	c_t1_t00_mem0 = S.Task('c_t1_t00_mem0', length=1, delay_cost=1)
	S += c_t1_t00_mem0 >= 36
	c_t1_t00_mem0 += MAIN_MEM_r[0]

	c_t1_t00_mem1 = S.Task('c_t1_t00_mem1', length=1, delay_cost=1)
	S += c_t1_t00_mem1 >= 36
	c_t1_t00_mem1 += MAS_MEM[5]

	c_t3001 = S.Task('c_t3001', length=1, delay_cost=1)
	S += c_t3001 >= 36
	c_t3001 += MAS[3]

	c_t3_t3_t2_mem0 = S.Task('c_t3_t3_t2_mem0', length=1, delay_cost=1)
	S += c_t3_t3_t2_mem0 >= 36
	c_t3_t3_t2_mem0 += MAS_MEM[6]

	c_t3_t3_t2_mem1 = S.Task('c_t3_t3_t2_mem1', length=1, delay_cost=1)
	S += c_t3_t3_t2_mem1 >= 36
	c_t3_t3_t2_mem1 += MAS_MEM[7]

	c_t4_a1_0 = S.Task('c_t4_a1_0', length=1, delay_cost=1)
	S += c_t4_a1_0 >= 36
	c_t4_a1_0 += MAS[1]

	c_t4_t01 = S.Task('c_t4_t01', length=1, delay_cost=1)
	S += c_t4_t01 >= 36
	c_t4_t01 += MAS[0]

	c_t4_t11_mem0 = S.Task('c_t4_t11_mem0', length=1, delay_cost=1)
	S += c_t4_t11_mem0 >= 36
	c_t4_t11_mem0 += MAS_MEM[0]

	c_t4_t11_mem1 = S.Task('c_t4_t11_mem1', length=1, delay_cost=1)
	S += c_t4_t11_mem1 >= 36
	c_t4_t11_mem1 += MAS_MEM[1]

	c_t5_t10_mem0 = S.Task('c_t5_t10_mem0', length=1, delay_cost=1)
	S += c_t5_t10_mem0 >= 36
	c_t5_t10_mem0 += MAS_MEM[2]

	c_t5_t10_mem1 = S.Task('c_t5_t10_mem1', length=1, delay_cost=1)
	S += c_t5_t10_mem1 >= 36
	c_t5_t10_mem1 += MAS_MEM[3]

	c_t5_t3_t0 = S.Task('c_t5_t3_t0', length=7, delay_cost=1)
	S += c_t5_t3_t0 >= 36
	c_t5_t3_t0 += MM[0]

	c_t1_t00 = S.Task('c_t1_t00', length=1, delay_cost=1)
	S += c_t1_t00 >= 37
	c_t1_t00 += MAS[2]

	c_t2_t01_mem0 = S.Task('c_t2_t01_mem0', length=1, delay_cost=1)
	S += c_t2_t01_mem0 >= 37
	c_t2_t01_mem0 += MAIN_MEM_r[0]

	c_t2_t01_mem1 = S.Task('c_t2_t01_mem1', length=1, delay_cost=1)
	S += c_t2_t01_mem1 >= 37
	c_t2_t01_mem1 += MAS_MEM[7]

	c_t3_t3_t1_in = S.Task('c_t3_t3_t1_in', length=1, delay_cost=1)
	S += c_t3_t3_t1_in >= 37
	c_t3_t3_t1_in += MM_in[0]

	c_t3_t3_t1_mem0 = S.Task('c_t3_t3_t1_mem0', length=1, delay_cost=1)
	S += c_t3_t3_t1_mem0 >= 37
	c_t3_t3_t1_mem0 += MAS_MEM[6]

	c_t3_t3_t1_mem1 = S.Task('c_t3_t3_t1_mem1', length=1, delay_cost=1)
	S += c_t3_t3_t1_mem1 >= 37
	c_t3_t3_t1_mem1 += MAS_MEM[1]

	c_t3_t3_t2 = S.Task('c_t3_t3_t2', length=1, delay_cost=1)
	S += c_t3_t3_t2 >= 37
	c_t3_t3_t2 += MAS[0]

	c_t4_t11 = S.Task('c_t4_t11', length=1, delay_cost=1)
	S += c_t4_t11 >= 37
	c_t4_t11 += MAS[1]

	c_t5_a1_1_mem0 = S.Task('c_t5_a1_1_mem0', length=1, delay_cost=1)
	S += c_t5_a1_1_mem0 >= 37
	c_t5_a1_1_mem0 += MAS_MEM[0]

	c_t5_a1_1_mem1 = S.Task('c_t5_a1_1_mem1', length=1, delay_cost=1)
	S += c_t5_a1_1_mem1 >= 37
	c_t5_a1_1_mem1 += MAS_MEM[3]

	c_t5_t10 = S.Task('c_t5_t10', length=1, delay_cost=1)
	S += c_t5_t10 >= 37
	c_t5_t10 += MAS[3]

	c_t0_t01_mem0 = S.Task('c_t0_t01_mem0', length=1, delay_cost=1)
	S += c_t0_t01_mem0 >= 38
	c_t0_t01_mem0 += MAIN_MEM_r[0]

	c_t0_t01_mem1 = S.Task('c_t0_t01_mem1', length=1, delay_cost=1)
	S += c_t0_t01_mem1 >= 38
	c_t0_t01_mem1 += MAS_MEM[7]

	c_t2_t01 = S.Task('c_t2_t01', length=1, delay_cost=1)
	S += c_t2_t01 >= 38
	c_t2_t01 += MAS[0]

	c_t3_t3_t1 = S.Task('c_t3_t3_t1', length=7, delay_cost=1)
	S += c_t3_t3_t1 >= 38
	c_t3_t3_t1 += MM[0]

	c_t3_t3_t4_in = S.Task('c_t3_t3_t4_in', length=1, delay_cost=1)
	S += c_t3_t3_t4_in >= 38
	c_t3_t3_t4_in += MM_in[0]

	c_t3_t3_t4_mem0 = S.Task('c_t3_t3_t4_mem0', length=1, delay_cost=1)
	S += c_t3_t3_t4_mem0 >= 38
	c_t3_t3_t4_mem0 += MAS_MEM[0]

	c_t3_t3_t4_mem1 = S.Task('c_t3_t3_t4_mem1', length=1, delay_cost=1)
	S += c_t3_t3_t4_mem1 >= 38
	c_t3_t3_t4_mem1 += MAS_MEM[5]

	c_t4_t00_mem0 = S.Task('c_t4_t00_mem0', length=1, delay_cost=1)
	S += c_t4_t00_mem0 >= 38
	c_t4_t00_mem0 += MAS_MEM[6]

	c_t4_t00_mem1 = S.Task('c_t4_t00_mem1', length=1, delay_cost=1)
	S += c_t4_t00_mem1 >= 38
	c_t4_t00_mem1 += MAS_MEM[3]

	c_t5_a1_0_mem0 = S.Task('c_t5_a1_0_mem0', length=1, delay_cost=1)
	S += c_t5_a1_0_mem0 >= 38
	c_t5_a1_0_mem0 += MAS_MEM[2]

	c_t5_a1_0_mem1 = S.Task('c_t5_a1_0_mem1', length=1, delay_cost=1)
	S += c_t5_a1_0_mem1 >= 38
	c_t5_a1_0_mem1 += MAS_MEM[1]

	c_t5_a1_1 = S.Task('c_t5_a1_1', length=1, delay_cost=1)
	S += c_t5_a1_1 >= 38
	c_t5_a1_1 += MAS[3]

	c_t0_t01 = S.Task('c_t0_t01', length=1, delay_cost=1)
	S += c_t0_t01 >= 39
	c_t0_t01 += MAS[2]

	c_t1_t2_t0_in = S.Task('c_t1_t2_t0_in', length=1, delay_cost=1)
	S += c_t1_t2_t0_in >= 39
	c_t1_t2_t0_in += MM_in[0]

	c_t1_t2_t0_mem0 = S.Task('c_t1_t2_t0_mem0', length=1, delay_cost=1)
	S += c_t1_t2_t0_mem0 >= 39
	c_t1_t2_t0_mem0 += MAS_MEM[4]

	c_t1_t2_t0_mem1 = S.Task('c_t1_t2_t0_mem1', length=1, delay_cost=1)
	S += c_t1_t2_t0_mem1 >= 39
	c_t1_t2_t0_mem1 += MAS_MEM[5]

	c_t2_t00_mem0 = S.Task('c_t2_t00_mem0', length=1, delay_cost=1)
	S += c_t2_t00_mem0 >= 39
	c_t2_t00_mem0 += MAIN_MEM_r[0]

	c_t2_t00_mem1 = S.Task('c_t2_t00_mem1', length=1, delay_cost=1)
	S += c_t2_t00_mem1 >= 39
	c_t2_t00_mem1 += MAS_MEM[7]

	c_t2_t31_mem0 = S.Task('c_t2_t31_mem0', length=1, delay_cost=1)
	S += c_t2_t31_mem0 >= 39
	c_t2_t31_mem0 += MM_MEM[0]

	c_t2_t31_mem1 = S.Task('c_t2_t31_mem1', length=1, delay_cost=1)
	S += c_t2_t31_mem1 >= 39
	c_t2_t31_mem1 += MAS_MEM[3]

	c_t3_t11_mem0 = S.Task('c_t3_t11_mem0', length=1, delay_cost=1)
	S += c_t3_t11_mem0 >= 39
	c_t3_t11_mem0 += MAS_MEM[6]

	c_t3_t11_mem1 = S.Task('c_t3_t11_mem1', length=1, delay_cost=1)
	S += c_t3_t11_mem1 >= 39
	c_t3_t11_mem1 += MAS_MEM[1]

	c_t3_t3_t4 = S.Task('c_t3_t3_t4', length=7, delay_cost=1)
	S += c_t3_t3_t4 >= 39
	c_t3_t3_t4 += MM[0]

	c_t4_t00 = S.Task('c_t4_t00', length=1, delay_cost=1)
	S += c_t4_t00 >= 39
	c_t4_t00 += MAS[1]

	c_t5_a1_0 = S.Task('c_t5_a1_0', length=1, delay_cost=1)
	S += c_t5_a1_0 >= 39
	c_t5_a1_0 += MAS[0]

	c_t1_t01_mem0 = S.Task('c_t1_t01_mem0', length=1, delay_cost=1)
	S += c_t1_t01_mem0 >= 40
	c_t1_t01_mem0 += MAIN_MEM_r[0]

	c_t1_t01_mem1 = S.Task('c_t1_t01_mem1', length=1, delay_cost=1)
	S += c_t1_t01_mem1 >= 40
	c_t1_t01_mem1 += MAS_MEM[3]

	c_t1_t2_t0 = S.Task('c_t1_t2_t0', length=7, delay_cost=1)
	S += c_t1_t2_t0 >= 40
	c_t1_t2_t0 += MM[0]

	c_t2_t00 = S.Task('c_t2_t00', length=1, delay_cost=1)
	S += c_t2_t00 >= 40
	c_t2_t00 += MAS[1]

	c_t2_t31 = S.Task('c_t2_t31', length=1, delay_cost=1)
	S += c_t2_t31 >= 40
	c_t2_t31 += MAS[2]

	c_t2_t40_mem0 = S.Task('c_t2_t40_mem0', length=1, delay_cost=1)
	S += c_t2_t40_mem0 >= 40
	c_t2_t40_mem0 += MAS_MEM[2]

	c_t2_t40_mem1 = S.Task('c_t2_t40_mem1', length=1, delay_cost=1)
	S += c_t2_t40_mem1 >= 40
	c_t2_t40_mem1 += MAS_MEM[5]

	c_t3_t11 = S.Task('c_t3_t11', length=1, delay_cost=1)
	S += c_t3_t11 >= 40
	c_t3_t11 += MAS[0]

	c_t4_t3_t2_mem0 = S.Task('c_t4_t3_t2_mem0', length=1, delay_cost=1)
	S += c_t4_t3_t2_mem0 >= 40
	c_t4_t3_t2_mem0 += MAS_MEM[6]

	c_t4_t3_t2_mem1 = S.Task('c_t4_t3_t2_mem1', length=1, delay_cost=1)
	S += c_t4_t3_t2_mem1 >= 40
	c_t4_t3_t2_mem1 += MAS_MEM[1]

	c_t1_t01 = S.Task('c_t1_t01', length=1, delay_cost=1)
	S += c_t1_t01 >= 41
	c_t1_t01 += MAS[0]

	c_t211_mem0 = S.Task('c_t211_mem0', length=1, delay_cost=1)
	S += c_t211_mem0 >= 41
	c_t211_mem0 += MAS_MEM[4]

	c_t211_mem1 = S.Task('c_t211_mem1', length=1, delay_cost=1)
	S += c_t211_mem1 >= 41
	c_t211_mem1 += MAS_MEM[5]

	c_t2_t40 = S.Task('c_t2_t40', length=1, delay_cost=1)
	S += c_t2_t40 >= 41
	c_t2_t40 += MAS[2]

	c_t3_t2_t0_in = S.Task('c_t3_t2_t0_in', length=1, delay_cost=1)
	S += c_t3_t2_t0_in >= 41
	c_t3_t2_t0_in += MM_in[0]

	c_t3_t2_t0_mem0 = S.Task('c_t3_t2_t0_mem0', length=1, delay_cost=1)
	S += c_t3_t2_t0_mem0 >= 41
	c_t3_t2_t0_mem0 += MAS_MEM[0]

	c_t3_t2_t0_mem1 = S.Task('c_t3_t2_t0_mem1', length=1, delay_cost=1)
	S += c_t3_t2_t0_mem1 >= 41
	c_t3_t2_t0_mem1 += MAS_MEM[3]

	c_t4_t3_t2 = S.Task('c_t4_t3_t2', length=1, delay_cost=1)
	S += c_t4_t3_t2 >= 41
	c_t4_t3_t2 += MAS[1]

	c_t4_t3_t5_mem0 = S.Task('c_t4_t3_t5_mem0', length=1, delay_cost=1)
	S += c_t4_t3_t5_mem0 >= 41
	c_t4_t3_t5_mem0 += MM_MEM[0]

	c_t4_t3_t5_mem1 = S.Task('c_t4_t3_t5_mem1', length=1, delay_cost=1)
	S += c_t4_t3_t5_mem1 >= 41
	c_t4_t3_t5_mem1 += MM_MEM[1]

	c_t5_t01_mem0 = S.Task('c_t5_t01_mem0', length=1, delay_cost=1)
	S += c_t5_t01_mem0 >= 41
	c_t5_t01_mem0 += MAS_MEM[6]

	c_t5_t01_mem1 = S.Task('c_t5_t01_mem1', length=1, delay_cost=1)
	S += c_t5_t01_mem1 >= 41
	c_t5_t01_mem1 += MAS_MEM[7]

	c_t5_t3_t3_mem0 = S.Task('c_t5_t3_t3_mem0', length=1, delay_cost=1)
	S += c_t5_t3_t3_mem0 >= 41
	c_t5_t3_t3_mem0 += MAS_MEM[2]

	c_t5_t3_t3_mem1 = S.Task('c_t5_t3_t3_mem1', length=1, delay_cost=1)
	S += c_t5_t3_t3_mem1 >= 41
	c_t5_t3_t3_mem1 += MAS_MEM[1]

	c_t0_t00_mem0 = S.Task('c_t0_t00_mem0', length=1, delay_cost=1)
	S += c_t0_t00_mem0 >= 42
	c_t0_t00_mem0 += MAIN_MEM_r[0]

	c_t0_t00_mem1 = S.Task('c_t0_t00_mem1', length=1, delay_cost=1)
	S += c_t0_t00_mem1 >= 42
	c_t0_t00_mem1 += MAS_MEM[1]

	c_t211 = S.Task('c_t211', length=1, delay_cost=1)
	S += c_t211 >= 42
	c_t211 += MAS[1]

	c_t3_t2_t0 = S.Task('c_t3_t2_t0', length=7, delay_cost=1)
	S += c_t3_t2_t0 >= 42
	c_t3_t2_t0 += MM[0]

	c_t4_t2_t3_mem0 = S.Task('c_t4_t2_t3_mem0', length=1, delay_cost=1)
	S += c_t4_t2_t3_mem0 >= 42
	c_t4_t2_t3_mem0 += MAS_MEM[2]

	c_t4_t2_t3_mem1 = S.Task('c_t4_t2_t3_mem1', length=1, delay_cost=1)
	S += c_t4_t2_t3_mem1 >= 42
	c_t4_t2_t3_mem1 += MAS_MEM[3]

	c_t4_t3_t5 = S.Task('c_t4_t3_t5', length=1, delay_cost=1)
	S += c_t4_t3_t5 >= 42
	c_t4_t3_t5 += MAS[0]

	c_t5_t01 = S.Task('c_t5_t01', length=1, delay_cost=1)
	S += c_t5_t01 >= 42
	c_t5_t01 += MAS[2]

	c_t5_t3_t3 = S.Task('c_t5_t3_t3', length=1, delay_cost=1)
	S += c_t5_t3_t3 >= 42
	c_t5_t3_t3 += MAS[3]

	c_t5_t3_t4_in = S.Task('c_t5_t3_t4_in', length=1, delay_cost=1)
	S += c_t5_t3_t4_in >= 42
	c_t5_t3_t4_in += MM_in[0]

	c_t5_t3_t4_mem0 = S.Task('c_t5_t3_t4_mem0', length=1, delay_cost=1)
	S += c_t5_t3_t4_mem0 >= 42
	c_t5_t3_t4_mem0 += MAS_MEM[0]

	c_t5_t3_t4_mem1 = S.Task('c_t5_t3_t4_mem1', length=1, delay_cost=1)
	S += c_t5_t3_t4_mem1 >= 42
	c_t5_t3_t4_mem1 += MAS_MEM[7]

	c_t5_t3_t5_mem0 = S.Task('c_t5_t3_t5_mem0', length=1, delay_cost=1)
	S += c_t5_t3_t5_mem0 >= 42
	c_t5_t3_t5_mem0 += MM_MEM[0]

	c_t5_t3_t5_mem1 = S.Task('c_t5_t3_t5_mem1', length=1, delay_cost=1)
	S += c_t5_t3_t5_mem1 >= 42
	c_t5_t3_t5_mem1 += MM_MEM[1]

	c_t0_t00 = S.Task('c_t0_t00', length=1, delay_cost=1)
	S += c_t0_t00 >= 43
	c_t0_t00 += MAS[0]

	c_t0_t2_t2_mem0 = S.Task('c_t0_t2_t2_mem0', length=1, delay_cost=1)
	S += c_t0_t2_t2_mem0 >= 43
	c_t0_t2_t2_mem0 += MAS_MEM[0]

	c_t0_t2_t2_mem1 = S.Task('c_t0_t2_t2_mem1', length=1, delay_cost=1)
	S += c_t0_t2_t2_mem1 >= 43
	c_t0_t2_t2_mem1 += MAS_MEM[5]

	c_t2_t2_t0_in = S.Task('c_t2_t2_t0_in', length=1, delay_cost=1)
	S += c_t2_t2_t0_in >= 43
	c_t2_t2_t0_in += MM_in[0]

	c_t2_t2_t0_mem0 = S.Task('c_t2_t2_t0_mem0', length=1, delay_cost=1)
	S += c_t2_t2_t0_mem0 >= 43
	c_t2_t2_t0_mem0 += MAS_MEM[2]

	c_t2_t2_t0_mem1 = S.Task('c_t2_t2_t0_mem1', length=1, delay_cost=1)
	S += c_t2_t2_t0_mem1 >= 43
	c_t2_t2_t0_mem1 += MAS_MEM[3]

	c_t4_t2_t3 = S.Task('c_t4_t2_t3', length=1, delay_cost=1)
	S += c_t4_t2_t3 >= 43
	c_t4_t2_t3 += MAS[3]

	c_t5_t11_mem0 = S.Task('c_t5_t11_mem0', length=1, delay_cost=1)
	S += c_t5_t11_mem0 >= 43
	c_t5_t11_mem0 += MAS_MEM[6]

	c_t5_t11_mem1 = S.Task('c_t5_t11_mem1', length=1, delay_cost=1)
	S += c_t5_t11_mem1 >= 43
	c_t5_t11_mem1 += MAS_MEM[1]

	c_t5_t30_mem0 = S.Task('c_t5_t30_mem0', length=1, delay_cost=1)
	S += c_t5_t30_mem0 >= 43
	c_t5_t30_mem0 += MM_MEM[0]

	c_t5_t30_mem1 = S.Task('c_t5_t30_mem1', length=1, delay_cost=1)
	S += c_t5_t30_mem1 >= 43
	c_t5_t30_mem1 += MM_MEM[1]

	c_t5_t3_t4 = S.Task('c_t5_t3_t4', length=7, delay_cost=1)
	S += c_t5_t3_t4 >= 43
	c_t5_t3_t4 += MM[0]

	c_t5_t3_t5 = S.Task('c_t5_t3_t5', length=1, delay_cost=1)
	S += c_t5_t3_t5 >= 43
	c_t5_t3_t5 += MAS[1]

	c_t0_t2_t2 = S.Task('c_t0_t2_t2', length=1, delay_cost=1)
	S += c_t0_t2_t2 >= 44
	c_t0_t2_t2 += MAS[0]

	c_t1_t2_t2_mem0 = S.Task('c_t1_t2_t2_mem0', length=1, delay_cost=1)
	S += c_t1_t2_t2_mem0 >= 44
	c_t1_t2_t2_mem0 += MAS_MEM[4]

	c_t1_t2_t2_mem1 = S.Task('c_t1_t2_t2_mem1', length=1, delay_cost=1)
	S += c_t1_t2_t2_mem1 >= 44
	c_t1_t2_t2_mem1 += MAS_MEM[1]

	c_t2_t2_t0 = S.Task('c_t2_t2_t0', length=7, delay_cost=1)
	S += c_t2_t2_t0 >= 44
	c_t2_t2_t0 += MM[0]

	c_t3_t30_mem0 = S.Task('c_t3_t30_mem0', length=1, delay_cost=1)
	S += c_t3_t30_mem0 >= 44
	c_t3_t30_mem0 += MM_MEM[0]

	c_t3_t30_mem1 = S.Task('c_t3_t30_mem1', length=1, delay_cost=1)
	S += c_t3_t30_mem1 >= 44
	c_t3_t30_mem1 += MM_MEM[1]

	c_t4_t3_t4_in = S.Task('c_t4_t3_t4_in', length=1, delay_cost=1)
	S += c_t4_t3_t4_in >= 44
	c_t4_t3_t4_in += MM_in[0]

	c_t4_t3_t4_mem0 = S.Task('c_t4_t3_t4_mem0', length=1, delay_cost=1)
	S += c_t4_t3_t4_mem0 >= 44
	c_t4_t3_t4_mem0 += MAS_MEM[2]

	c_t4_t3_t4_mem1 = S.Task('c_t4_t3_t4_mem1', length=1, delay_cost=1)
	S += c_t4_t3_t4_mem1 >= 44
	c_t4_t3_t4_mem1 += MAS_MEM[5]

	c_t5_t11 = S.Task('c_t5_t11', length=1, delay_cost=1)
	S += c_t5_t11 >= 44
	c_t5_t11 += MAS[1]

	c_t5_t2_t3_mem0 = S.Task('c_t5_t2_t3_mem0', length=1, delay_cost=1)
	S += c_t5_t2_t3_mem0 >= 44
	c_t5_t2_t3_mem0 += MAS_MEM[6]

	c_t5_t2_t3_mem1 = S.Task('c_t5_t2_t3_mem1', length=1, delay_cost=1)
	S += c_t5_t2_t3_mem1 >= 44
	c_t5_t2_t3_mem1 += MAS_MEM[3]

	c_t5_t30 = S.Task('c_t5_t30', length=1, delay_cost=1)
	S += c_t5_t30 >= 44
	c_t5_t30 += MAS[3]

	c_t1_t2_t1_in = S.Task('c_t1_t2_t1_in', length=1, delay_cost=1)
	S += c_t1_t2_t1_in >= 45
	c_t1_t2_t1_in += MM_in[0]

	c_t1_t2_t1_mem0 = S.Task('c_t1_t2_t1_mem0', length=1, delay_cost=1)
	S += c_t1_t2_t1_mem0 >= 45
	c_t1_t2_t1_mem0 += MAS_MEM[0]

	c_t1_t2_t1_mem1 = S.Task('c_t1_t2_t1_mem1', length=1, delay_cost=1)
	S += c_t1_t2_t1_mem1 >= 45
	c_t1_t2_t1_mem1 += MAS_MEM[1]

	c_t1_t2_t2 = S.Task('c_t1_t2_t2', length=1, delay_cost=1)
	S += c_t1_t2_t2 >= 45
	c_t1_t2_t2 += MAS[1]

	c_t2_t41_mem0 = S.Task('c_t2_t41_mem0', length=1, delay_cost=1)
	S += c_t2_t41_mem0 >= 45
	c_t2_t41_mem0 += MAS_MEM[4]

	c_t2_t41_mem1 = S.Task('c_t2_t41_mem1', length=1, delay_cost=1)
	S += c_t2_t41_mem1 >= 45
	c_t2_t41_mem1 += MAS_MEM[3]

	c_t2_t50_mem0 = S.Task('c_t2_t50_mem0', length=1, delay_cost=1)
	S += c_t2_t50_mem0 >= 45
	c_t2_t50_mem0 += MAS_MEM[2]

	c_t2_t50_mem1 = S.Task('c_t2_t50_mem1', length=1, delay_cost=1)
	S += c_t2_t50_mem1 >= 45
	c_t2_t50_mem1 += MAS_MEM[5]

	c_t3_t30 = S.Task('c_t3_t30', length=1, delay_cost=1)
	S += c_t3_t30 >= 45
	c_t3_t30 += MAS[0]

	c_t3_t3_t5_mem0 = S.Task('c_t3_t3_t5_mem0', length=1, delay_cost=1)
	S += c_t3_t3_t5_mem0 >= 45
	c_t3_t3_t5_mem0 += MM_MEM[0]

	c_t3_t3_t5_mem1 = S.Task('c_t3_t3_t5_mem1', length=1, delay_cost=1)
	S += c_t3_t3_t5_mem1 >= 45
	c_t3_t3_t5_mem1 += MM_MEM[1]

	c_t4_t3_t4 = S.Task('c_t4_t3_t4', length=7, delay_cost=1)
	S += c_t4_t3_t4 >= 45
	c_t4_t3_t4 += MM[0]

	c_t510_mem0 = S.Task('c_t510_mem0', length=1, delay_cost=1)
	S += c_t510_mem0 >= 45
	c_t510_mem0 += MAS_MEM[6]

	c_t510_mem1 = S.Task('c_t510_mem1', length=1, delay_cost=1)
	S += c_t510_mem1 >= 45
	c_t510_mem1 += MAS_MEM[7]

	c_t5_t2_t3 = S.Task('c_t5_t2_t3', length=1, delay_cost=1)
	S += c_t5_t2_t3 >= 45
	c_t5_t2_t3 += MAS[3]

	c_s1011_mem0 = S.Task('c_s1011_mem0', length=1, delay_cost=1)
	S += c_s1011_mem0 >= 46
	c_s1011_mem0 += MAS_MEM[2]

	c_s1011_mem1 = S.Task('c_s1011_mem1', length=1, delay_cost=1)
	S += c_s1011_mem1 >= 46
	c_s1011_mem1 += MAS_MEM[3]

	c_t0_t2_t0_in = S.Task('c_t0_t2_t0_in', length=1, delay_cost=1)
	S += c_t0_t2_t0_in >= 46
	c_t0_t2_t0_in += MM_in[0]

	c_t0_t2_t0_mem0 = S.Task('c_t0_t2_t0_mem0', length=1, delay_cost=1)
	S += c_t0_t2_t0_mem0 >= 46
	c_t0_t2_t0_mem0 += MAS_MEM[0]

	c_t0_t2_t0_mem1 = S.Task('c_t0_t2_t0_mem1', length=1, delay_cost=1)
	S += c_t0_t2_t0_mem1 >= 46
	c_t0_t2_t0_mem1 += MAS_MEM[1]

	c_t1_t2_t1 = S.Task('c_t1_t2_t1', length=7, delay_cost=1)
	S += c_t1_t2_t1 >= 46
	c_t1_t2_t1 += MM[0]

	c_t2_t41 = S.Task('c_t2_t41', length=1, delay_cost=1)
	S += c_t2_t41 >= 46
	c_t2_t41 += MAS[3]

	c_t2_t50 = S.Task('c_t2_t50', length=1, delay_cost=1)
	S += c_t2_t50 >= 46
	c_t2_t50 += MAS[2]

	c_t2_t51_mem0 = S.Task('c_t2_t51_mem0', length=1, delay_cost=1)
	S += c_t2_t51_mem0 >= 46
	c_t2_t51_mem0 += MAS_MEM[4]

	c_t2_t51_mem1 = S.Task('c_t2_t51_mem1', length=1, delay_cost=1)
	S += c_t2_t51_mem1 >= 46
	c_t2_t51_mem1 += MAS_MEM[7]

	c_t3_t3_t5 = S.Task('c_t3_t3_t5', length=1, delay_cost=1)
	S += c_t3_t3_t5 >= 46
	c_t3_t3_t5 += MAS[1]

	c_t4_t30_mem0 = S.Task('c_t4_t30_mem0', length=1, delay_cost=1)
	S += c_t4_t30_mem0 >= 46
	c_t4_t30_mem0 += MM_MEM[0]

	c_t4_t30_mem1 = S.Task('c_t4_t30_mem1', length=1, delay_cost=1)
	S += c_t4_t30_mem1 >= 46
	c_t4_t30_mem1 += MM_MEM[1]

	c_t510 = S.Task('c_t510', length=1, delay_cost=1)
	S += c_t510 >= 46
	c_t510 += MAS[0]

	c_s1011 = S.Task('c_s1011', length=1, delay_cost=1)
	S += c_s1011 >= 47
	c_s1011 += MAS[0]

	c_t0_t2_t0 = S.Task('c_t0_t2_t0', length=7, delay_cost=1)
	S += c_t0_t2_t0 >= 47
	c_t0_t2_t0 += MM[0]

	c_t2_t2_t1_in = S.Task('c_t2_t2_t1_in', length=1, delay_cost=1)
	S += c_t2_t2_t1_in >= 47
	c_t2_t2_t1_in += MM_in[0]

	c_t2_t2_t1_mem0 = S.Task('c_t2_t2_t1_mem0', length=1, delay_cost=1)
	S += c_t2_t2_t1_mem0 >= 47
	c_t2_t2_t1_mem0 += MAS_MEM[0]

	c_t2_t2_t1_mem1 = S.Task('c_t2_t2_t1_mem1', length=1, delay_cost=1)
	S += c_t2_t2_t1_mem1 >= 47
	c_t2_t2_t1_mem1 += MAS_MEM[1]

	c_t2_t51 = S.Task('c_t2_t51', length=1, delay_cost=1)
	S += c_t2_t51 >= 47
	c_t2_t51 += MAS[3]

	c_t3_t31_mem0 = S.Task('c_t3_t31_mem0', length=1, delay_cost=1)
	S += c_t3_t31_mem0 >= 47
	c_t3_t31_mem0 += MM_MEM[0]

	c_t3_t31_mem1 = S.Task('c_t3_t31_mem1', length=1, delay_cost=1)
	S += c_t3_t31_mem1 >= 47
	c_t3_t31_mem1 += MAS_MEM[3]

	c_t410_mem0 = S.Task('c_t410_mem0', length=1, delay_cost=1)
	S += c_t410_mem0 >= 47
	c_t410_mem0 += MAS_MEM[4]

	c_t410_mem1 = S.Task('c_t410_mem1', length=1, delay_cost=1)
	S += c_t410_mem1 >= 47
	c_t410_mem1 += MAS_MEM[5]

	c_t4_t30 = S.Task('c_t4_t30', length=1, delay_cost=1)
	S += c_t4_t30 >= 47
	c_t4_t30 += MAS[2]

	c_s0011_mem0 = S.Task('c_s0011_mem0', length=1, delay_cost=1)
	S += c_s0011_mem0 >= 48
	c_s0011_mem0 += MAS_MEM[0]

	c_s0011_mem1 = S.Task('c_s0011_mem1', length=1, delay_cost=1)
	S += c_s0011_mem1 >= 48
	c_s0011_mem1 += MAS_MEM[3]

	c_t0_t2_t1_in = S.Task('c_t0_t2_t1_in', length=1, delay_cost=1)
	S += c_t0_t2_t1_in >= 48
	c_t0_t2_t1_in += MM_in[0]

	c_t0_t2_t1_mem0 = S.Task('c_t0_t2_t1_mem0', length=1, delay_cost=1)
	S += c_t0_t2_t1_mem0 >= 48
	c_t0_t2_t1_mem0 += MAS_MEM[4]

	c_t0_t2_t1_mem1 = S.Task('c_t0_t2_t1_mem1', length=1, delay_cost=1)
	S += c_t0_t2_t1_mem1 >= 48
	c_t0_t2_t1_mem1 += MAS_MEM[1]

	c_t2_t2_t1 = S.Task('c_t2_t2_t1', length=7, delay_cost=1)
	S += c_t2_t2_t1 >= 48
	c_t2_t2_t1 += MM[0]

	c_t3_t31 = S.Task('c_t3_t31', length=1, delay_cost=1)
	S += c_t3_t31 >= 48
	c_t3_t31 += MAS[0]

	c_t410 = S.Task('c_t410', length=1, delay_cost=1)
	S += c_t410 >= 48
	c_t410 += MAS[3]

	c_s0011 = S.Task('c_s0011', length=1, delay_cost=1)
	S += c_s0011 >= 49
	c_s0011 += MAS[2]

	c_t0_t2_t1 = S.Task('c_t0_t2_t1', length=7, delay_cost=1)
	S += c_t0_t2_t1 >= 49
	c_t0_t2_t1 += MM[0]

	c_t3_t2_t3_mem0 = S.Task('c_t3_t2_t3_mem0', length=1, delay_cost=1)
	S += c_t3_t2_t3_mem0 >= 49
	c_t3_t2_t3_mem0 += MAS_MEM[2]

	c_t3_t2_t3_mem1 = S.Task('c_t3_t2_t3_mem1', length=1, delay_cost=1)
	S += c_t3_t2_t3_mem1 >= 49
	c_t3_t2_t3_mem1 += MAS_MEM[1]

	c_t4_t2_t1_in = S.Task('c_t4_t2_t1_in', length=1, delay_cost=1)
	S += c_t4_t2_t1_in >= 49
	c_t4_t2_t1_in += MM_in[0]

	c_t4_t2_t1_mem0 = S.Task('c_t4_t2_t1_mem0', length=1, delay_cost=1)
	S += c_t4_t2_t1_mem0 >= 49
	c_t4_t2_t1_mem0 += MAS_MEM[0]

	c_t4_t2_t1_mem1 = S.Task('c_t4_t2_t1_mem1', length=1, delay_cost=1)
	S += c_t4_t2_t1_mem1 >= 49
	c_t4_t2_t1_mem1 += MAS_MEM[3]

	c_s210_mem0 = S.Task('c_s210_mem0', length=1, delay_cost=1)
	S += c_s210_mem0 >= 50
	c_s210_mem0 += MAS_MEM[0]

	c_s210_mem1 = S.Task('c_s210_mem1', length=1, delay_cost=1)
	S += c_s210_mem1 >= 50
	c_s210_mem1 += MAS_MEM[7]

	c_t3_t2_t3 = S.Task('c_t3_t2_t3', length=1, delay_cost=1)
	S += c_t3_t2_t3 >= 50
	c_t3_t2_t3 += MAS[2]

	c_t4_t2_t1 = S.Task('c_t4_t2_t1', length=7, delay_cost=1)
	S += c_t4_t2_t1 >= 50
	c_t4_t2_t1 += MM[0]

	c_t5_t00_mem0 = S.Task('c_t5_t00_mem0', length=1, delay_cost=1)
	S += c_t5_t00_mem0 >= 50
	c_t5_t00_mem0 += MAS_MEM[2]

	c_t5_t00_mem1 = S.Task('c_t5_t00_mem1', length=1, delay_cost=1)
	S += c_t5_t00_mem1 >= 50
	c_t5_t00_mem1 += MAS_MEM[1]

	c_t5_t2_t1_in = S.Task('c_t5_t2_t1_in', length=1, delay_cost=1)
	S += c_t5_t2_t1_in >= 50
	c_t5_t2_t1_in += MM_in[0]

	c_t5_t2_t1_mem0 = S.Task('c_t5_t2_t1_mem0', length=1, delay_cost=1)
	S += c_t5_t2_t1_mem0 >= 50
	c_t5_t2_t1_mem0 += MAS_MEM[4]

	c_t5_t2_t1_mem1 = S.Task('c_t5_t2_t1_mem1', length=1, delay_cost=1)
	S += c_t5_t2_t1_mem1 >= 50
	c_t5_t2_t1_mem1 += MAS_MEM[3]

	c_s210 = S.Task('c_s210', length=1, delay_cost=1)
	S += c_s210 >= 51
	c_s210 += MAS[1]

	c_t2_t2_t2_mem0 = S.Task('c_t2_t2_t2_mem0', length=1, delay_cost=1)
	S += c_t2_t2_t2_mem0 >= 51
	c_t2_t2_t2_mem0 += MAS_MEM[2]

	c_t2_t2_t2_mem1 = S.Task('c_t2_t2_t2_mem1', length=1, delay_cost=1)
	S += c_t2_t2_t2_mem1 >= 51
	c_t2_t2_t2_mem1 += MAS_MEM[1]

	c_t5_t00 = S.Task('c_t5_t00', length=1, delay_cost=1)
	S += c_t5_t00 >= 51
	c_t5_t00 += MAS[0]

	c_t5_t2_t0_in = S.Task('c_t5_t2_t0_in', length=1, delay_cost=1)
	S += c_t5_t2_t0_in >= 51
	c_t5_t2_t0_in += MM_in[0]

	c_t5_t2_t0_mem0 = S.Task('c_t5_t2_t0_mem0', length=1, delay_cost=1)
	S += c_t5_t2_t0_mem0 >= 51
	c_t5_t2_t0_mem0 += MAS_MEM[0]

	c_t5_t2_t0_mem1 = S.Task('c_t5_t2_t0_mem1', length=1, delay_cost=1)
	S += c_t5_t2_t0_mem1 >= 51
	c_t5_t2_t0_mem1 += MAS_MEM[7]

	c_t5_t2_t1 = S.Task('c_t5_t2_t1', length=7, delay_cost=1)
	S += c_t5_t2_t1 >= 51
	c_t5_t2_t1 += MM[0]

	c_t5_t31_mem0 = S.Task('c_t5_t31_mem0', length=1, delay_cost=1)
	S += c_t5_t31_mem0 >= 51
	c_t5_t31_mem0 += MM_MEM[0]

	c_t5_t31_mem1 = S.Task('c_t5_t31_mem1', length=1, delay_cost=1)
	S += c_t5_t31_mem1 >= 51
	c_t5_t31_mem1 += MAS_MEM[3]

	c_t1_t20_mem0 = S.Task('c_t1_t20_mem0', length=1, delay_cost=1)
	S += c_t1_t20_mem0 >= 52
	c_t1_t20_mem0 += MM_MEM[0]

	c_t1_t20_mem1 = S.Task('c_t1_t20_mem1', length=1, delay_cost=1)
	S += c_t1_t20_mem1 >= 52
	c_t1_t20_mem1 += MM_MEM[1]

	c_t1_t2_t4_in = S.Task('c_t1_t2_t4_in', length=1, delay_cost=1)
	S += c_t1_t2_t4_in >= 52
	c_t1_t2_t4_in += MM_in[0]

	c_t1_t2_t4_mem0 = S.Task('c_t1_t2_t4_mem0', length=1, delay_cost=1)
	S += c_t1_t2_t4_mem0 >= 52
	c_t1_t2_t4_mem0 += MAS_MEM[2]

	c_t1_t2_t4_mem1 = S.Task('c_t1_t2_t4_mem1', length=1, delay_cost=1)
	S += c_t1_t2_t4_mem1 >= 52
	c_t1_t2_t4_mem1 += MAS_MEM[3]

	c_t2_t2_t2 = S.Task('c_t2_t2_t2', length=1, delay_cost=1)
	S += c_t2_t2_t2 >= 52
	c_t2_t2_t2 += MAS[0]

	c_t3_t01_mem0 = S.Task('c_t3_t01_mem0', length=1, delay_cost=1)
	S += c_t3_t01_mem0 >= 52
	c_t3_t01_mem0 += MAS_MEM[6]

	c_t3_t01_mem1 = S.Task('c_t3_t01_mem1', length=1, delay_cost=1)
	S += c_t3_t01_mem1 >= 52
	c_t3_t01_mem1 += MAS_MEM[1]

	c_t5_t2_t0 = S.Task('c_t5_t2_t0', length=7, delay_cost=1)
	S += c_t5_t2_t0 >= 52
	c_t5_t2_t0 += MM[0]

	c_t5_t2_t2_mem0 = S.Task('c_t5_t2_t2_mem0', length=1, delay_cost=1)
	S += c_t5_t2_t2_mem0 >= 52
	c_t5_t2_t2_mem0 += MAS_MEM[0]

	c_t5_t2_t2_mem1 = S.Task('c_t5_t2_t2_mem1', length=1, delay_cost=1)
	S += c_t5_t2_t2_mem1 >= 52
	c_t5_t2_t2_mem1 += MAS_MEM[5]

	c_t5_t31 = S.Task('c_t5_t31', length=1, delay_cost=1)
	S += c_t5_t31 >= 52
	c_t5_t31 += MAS[1]

	c_t1_t20 = S.Task('c_t1_t20', length=1, delay_cost=1)
	S += c_t1_t20 >= 53
	c_t1_t20 += MAS[1]

	c_t1_t2_t4 = S.Task('c_t1_t2_t4', length=7, delay_cost=1)
	S += c_t1_t2_t4 >= 53
	c_t1_t2_t4 += MM[0]

	c_t1_t2_t5_mem0 = S.Task('c_t1_t2_t5_mem0', length=1, delay_cost=1)
	S += c_t1_t2_t5_mem0 >= 53
	c_t1_t2_t5_mem0 += MM_MEM[0]

	c_t1_t2_t5_mem1 = S.Task('c_t1_t2_t5_mem1', length=1, delay_cost=1)
	S += c_t1_t2_t5_mem1 >= 53
	c_t1_t2_t5_mem1 += MM_MEM[1]

	c_t310_mem0 = S.Task('c_t310_mem0', length=1, delay_cost=1)
	S += c_t310_mem0 >= 53
	c_t310_mem0 += MAS_MEM[0]

	c_t310_mem1 = S.Task('c_t310_mem1', length=1, delay_cost=1)
	S += c_t310_mem1 >= 53
	c_t310_mem1 += MAS_MEM[1]

	c_t3_t01 = S.Task('c_t3_t01', length=1, delay_cost=1)
	S += c_t3_t01 >= 53
	c_t3_t01 += MAS[0]

	c_t4_t2_t0_in = S.Task('c_t4_t2_t0_in', length=1, delay_cost=1)
	S += c_t4_t2_t0_in >= 53
	c_t4_t2_t0_in += MM_in[0]

	c_t4_t2_t0_mem0 = S.Task('c_t4_t2_t0_mem0', length=1, delay_cost=1)
	S += c_t4_t2_t0_mem0 >= 53
	c_t4_t2_t0_mem0 += MAS_MEM[2]

	c_t4_t2_t0_mem1 = S.Task('c_t4_t2_t0_mem1', length=1, delay_cost=1)
	S += c_t4_t2_t0_mem1 >= 53
	c_t4_t2_t0_mem1 += MAS_MEM[3]

	c_t5_t2_t2 = S.Task('c_t5_t2_t2', length=1, delay_cost=1)
	S += c_t5_t2_t2 >= 53
	c_t5_t2_t2 += MAS[2]

	c_t1_t2_t5 = S.Task('c_t1_t2_t5', length=1, delay_cost=1)
	S += c_t1_t2_t5 >= 54
	c_t1_t2_t5 += MAS[1]

	c_t1_t41_mem0 = S.Task('c_t1_t41_mem0', length=1, delay_cost=1)
	S += c_t1_t41_mem0 >= 54
	c_t1_t41_mem0 += MAS_MEM[4]

	c_t1_t41_mem1 = S.Task('c_t1_t41_mem1', length=1, delay_cost=1)
	S += c_t1_t41_mem1 >= 54
	c_t1_t41_mem1 += MAS_MEM[1]

	c_t2_t20_mem0 = S.Task('c_t2_t20_mem0', length=1, delay_cost=1)
	S += c_t2_t20_mem0 >= 54
	c_t2_t20_mem0 += MM_MEM[0]

	c_t2_t20_mem1 = S.Task('c_t2_t20_mem1', length=1, delay_cost=1)
	S += c_t2_t20_mem1 >= 54
	c_t2_t20_mem1 += MM_MEM[1]

	c_t2_t2_t4_in = S.Task('c_t2_t2_t4_in', length=1, delay_cost=1)
	S += c_t2_t2_t4_in >= 54
	c_t2_t2_t4_in += MM_in[0]

	c_t2_t2_t4_mem0 = S.Task('c_t2_t2_t4_mem0', length=1, delay_cost=1)
	S += c_t2_t2_t4_mem0 >= 54
	c_t2_t2_t4_mem0 += MAS_MEM[0]

	c_t2_t2_t4_mem1 = S.Task('c_t2_t2_t4_mem1', length=1, delay_cost=1)
	S += c_t2_t2_t4_mem1 >= 54
	c_t2_t2_t4_mem1 += MAS_MEM[7]

	c_t310 = S.Task('c_t310', length=1, delay_cost=1)
	S += c_t310 >= 54
	c_t310 += MAS[0]

	c_t4_t2_t0 = S.Task('c_t4_t2_t0', length=7, delay_cost=1)
	S += c_t4_t2_t0 >= 54
	c_t4_t2_t0 += MM[0]

	c_t511_mem0 = S.Task('c_t511_mem0', length=1, delay_cost=1)
	S += c_t511_mem0 >= 54
	c_t511_mem0 += MAS_MEM[2]

	c_t511_mem1 = S.Task('c_t511_mem1', length=1, delay_cost=1)
	S += c_t511_mem1 >= 54
	c_t511_mem1 += MAS_MEM[3]

	c_t0_t2_t4_in = S.Task('c_t0_t2_t4_in', length=1, delay_cost=1)
	S += c_t0_t2_t4_in >= 55
	c_t0_t2_t4_in += MM_in[0]

	c_t0_t2_t4_mem0 = S.Task('c_t0_t2_t4_mem0', length=1, delay_cost=1)
	S += c_t0_t2_t4_mem0 >= 55
	c_t0_t2_t4_mem0 += MAS_MEM[0]

	c_t0_t2_t4_mem1 = S.Task('c_t0_t2_t4_mem1', length=1, delay_cost=1)
	S += c_t0_t2_t4_mem1 >= 55
	c_t0_t2_t4_mem1 += MAS_MEM[1]

	c_t1_t41 = S.Task('c_t1_t41', length=1, delay_cost=1)
	S += c_t1_t41 >= 55
	c_t1_t41 += MAS[2]

	c_t1_t51_mem0 = S.Task('c_t1_t51_mem0', length=1, delay_cost=1)
	S += c_t1_t51_mem0 >= 55
	c_t1_t51_mem0 += MAS_MEM[4]

	c_t1_t51_mem1 = S.Task('c_t1_t51_mem1', length=1, delay_cost=1)
	S += c_t1_t51_mem1 >= 55
	c_t1_t51_mem1 += MAS_MEM[5]

	c_t2_t20 = S.Task('c_t2_t20', length=1, delay_cost=1)
	S += c_t2_t20 >= 55
	c_t2_t20 += MAS[0]

	c_t2_t2_t4 = S.Task('c_t2_t2_t4', length=7, delay_cost=1)
	S += c_t2_t2_t4 >= 55
	c_t2_t2_t4 += MM[0]

	c_t2_t2_t5_mem0 = S.Task('c_t2_t2_t5_mem0', length=1, delay_cost=1)
	S += c_t2_t2_t5_mem0 >= 55
	c_t2_t2_t5_mem0 += MM_MEM[0]

	c_t2_t2_t5_mem1 = S.Task('c_t2_t2_t5_mem1', length=1, delay_cost=1)
	S += c_t2_t2_t5_mem1 >= 55
	c_t2_t2_t5_mem1 += MM_MEM[1]

	c_t511 = S.Task('c_t511', length=1, delay_cost=1)
	S += c_t511 >= 55
	c_t511 += MAS[1]

	c_t5_t40_mem0 = S.Task('c_t5_t40_mem0', length=1, delay_cost=1)
	S += c_t5_t40_mem0 >= 55
	c_t5_t40_mem0 += MAS_MEM[6]

	c_t5_t40_mem1 = S.Task('c_t5_t40_mem1', length=1, delay_cost=1)
	S += c_t5_t40_mem1 >= 55
	c_t5_t40_mem1 += MAS_MEM[3]

	c_t5_t41_mem0 = S.Task('c_t5_t41_mem0', length=1, delay_cost=1)
	S += c_t5_t41_mem0 >= 55
	c_t5_t41_mem0 += MAS_MEM[2]

	c_t5_t41_mem1 = S.Task('c_t5_t41_mem1', length=1, delay_cost=1)
	S += c_t5_t41_mem1 >= 55
	c_t5_t41_mem1 += MAS_MEM[7]

	c210_mem0 = S.Task('c210_mem0', length=1, delay_cost=1)
	S += c210_mem0 >= 56
	c210_mem0 += MAS_MEM[6]

	c210_mem1 = S.Task('c210_mem1', length=1, delay_cost=1)
	S += c210_mem1 >= 56
	c210_mem1 += MAS_MEM[3]

	c_t0_t2_t4 = S.Task('c_t0_t2_t4', length=7, delay_cost=1)
	S += c_t0_t2_t4 >= 56
	c_t0_t2_t4 += MM[0]

	c_t0_t2_t5_mem0 = S.Task('c_t0_t2_t5_mem0', length=1, delay_cost=1)
	S += c_t0_t2_t5_mem0 >= 56
	c_t0_t2_t5_mem0 += MM_MEM[0]

	c_t0_t2_t5_mem1 = S.Task('c_t0_t2_t5_mem1', length=1, delay_cost=1)
	S += c_t0_t2_t5_mem1 >= 56
	c_t0_t2_t5_mem1 += MM_MEM[1]

	c_t1_t51 = S.Task('c_t1_t51', length=1, delay_cost=1)
	S += c_t1_t51 >= 56
	c_t1_t51 += MAS[1]

	c_t2_t2_t5 = S.Task('c_t2_t2_t5', length=1, delay_cost=1)
	S += c_t2_t2_t5 >= 56
	c_t2_t2_t5 += MAS[2]

	c_t3_t2_t1_in = S.Task('c_t3_t2_t1_in', length=1, delay_cost=1)
	S += c_t3_t2_t1_in >= 56
	c_t3_t2_t1_in += MM_in[0]

	c_t3_t2_t1_mem0 = S.Task('c_t3_t2_t1_mem0', length=1, delay_cost=1)
	S += c_t3_t2_t1_mem0 >= 56
	c_t3_t2_t1_mem0 += MAS_MEM[0]

	c_t3_t2_t1_mem1 = S.Task('c_t3_t2_t1_mem1', length=1, delay_cost=1)
	S += c_t3_t2_t1_mem1 >= 56
	c_t3_t2_t1_mem1 += MAS_MEM[1]

	c_t5_t40 = S.Task('c_t5_t40', length=1, delay_cost=1)
	S += c_t5_t40 >= 56
	c_t5_t40 += MAS[0]

	c_t5_t41 = S.Task('c_t5_t41', length=1, delay_cost=1)
	S += c_t5_t41 >= 56
	c_t5_t41 += MAS[3]

	c_t5_t51_mem0 = S.Task('c_t5_t51_mem0', length=1, delay_cost=1)
	S += c_t5_t51_mem0 >= 56
	c_t5_t51_mem0 += MAS_MEM[2]

	c_t5_t51_mem1 = S.Task('c_t5_t51_mem1', length=1, delay_cost=1)
	S += c_t5_t51_mem1 >= 56
	c_t5_t51_mem1 += MAS_MEM[7]

	c210 = S.Task('c210', length=1, delay_cost=1)
	S += c210 >= 57
	c210 += MAS[3]

	c_t0_t20_mem0 = S.Task('c_t0_t20_mem0', length=1, delay_cost=1)
	S += c_t0_t20_mem0 >= 57
	c_t0_t20_mem0 += MM_MEM[0]

	c_t0_t20_mem1 = S.Task('c_t0_t20_mem1', length=1, delay_cost=1)
	S += c_t0_t20_mem1 >= 57
	c_t0_t20_mem1 += MM_MEM[1]

	c_t0_t2_t5 = S.Task('c_t0_t2_t5', length=1, delay_cost=1)
	S += c_t0_t2_t5 >= 57
	c_t0_t2_t5 += MAS[1]

	c_t1_t50_mem0 = S.Task('c_t1_t50_mem0', length=1, delay_cost=1)
	S += c_t1_t50_mem0 >= 57
	c_t1_t50_mem0 += MAS_MEM[0]

	c_t1_t50_mem1 = S.Task('c_t1_t50_mem1', length=1, delay_cost=1)
	S += c_t1_t50_mem1 >= 57
	c_t1_t50_mem1 += MAS_MEM[3]

	c_t3_t2_t1 = S.Task('c_t3_t2_t1', length=7, delay_cost=1)
	S += c_t3_t2_t1 >= 57
	c_t3_t2_t1 += MM[0]

	c_t4_t2_t2_mem0 = S.Task('c_t4_t2_t2_mem0', length=1, delay_cost=1)
	S += c_t4_t2_t2_mem0 >= 57
	c_t4_t2_t2_mem0 += MAS_MEM[2]

	c_t4_t2_t2_mem1 = S.Task('c_t4_t2_t2_mem1', length=1, delay_cost=1)
	S += c_t4_t2_t2_mem1 >= 57
	c_t4_t2_t2_mem1 += MAS_MEM[1]

	c_t5_t2_t4_in = S.Task('c_t5_t2_t4_in', length=1, delay_cost=1)
	S += c_t5_t2_t4_in >= 57
	c_t5_t2_t4_in += MM_in[0]

	c_t5_t2_t4_mem0 = S.Task('c_t5_t2_t4_mem0', length=1, delay_cost=1)
	S += c_t5_t2_t4_mem0 >= 57
	c_t5_t2_t4_mem0 += MAS_MEM[4]

	c_t5_t2_t4_mem1 = S.Task('c_t5_t2_t4_mem1', length=1, delay_cost=1)
	S += c_t5_t2_t4_mem1 >= 57
	c_t5_t2_t4_mem1 += MAS_MEM[7]

	c_t5_t51 = S.Task('c_t5_t51', length=1, delay_cost=1)
	S += c_t5_t51 >= 57
	c_t5_t51 += MAS[2]

	c210_w = S.Task('c210_w', length=1, delay_cost=1)
	S += c210_w >= 58
	c210_w += MAIN_MEM_w

	c_t0_t20 = S.Task('c_t0_t20', length=1, delay_cost=1)
	S += c_t0_t20 >= 58
	c_t0_t20 += MAS[0]

	c_t100_mem0 = S.Task('c_t100_mem0', length=1, delay_cost=1)
	S += c_t100_mem0 >= 58
	c_t100_mem0 += MAS_MEM[2]

	c_t100_mem1 = S.Task('c_t100_mem1', length=1, delay_cost=1)
	S += c_t100_mem1 >= 58
	c_t100_mem1 += MAS_MEM[3]

	c_t1_t50 = S.Task('c_t1_t50', length=1, delay_cost=1)
	S += c_t1_t50 >= 58
	c_t1_t50 += MAS[1]

	c_t3_t2_t2_mem0 = S.Task('c_t3_t2_t2_mem0', length=1, delay_cost=1)
	S += c_t3_t2_t2_mem0 >= 58
	c_t3_t2_t2_mem0 += MAS_MEM[0]

	c_t3_t2_t2_mem1 = S.Task('c_t3_t2_t2_mem1', length=1, delay_cost=1)
	S += c_t3_t2_t2_mem1 >= 58
	c_t3_t2_t2_mem1 += MAS_MEM[1]

	c_t4_t2_t2 = S.Task('c_t4_t2_t2', length=1, delay_cost=1)
	S += c_t4_t2_t2 >= 58
	c_t4_t2_t2 += MAS[3]

	c_t4_t2_t4_in = S.Task('c_t4_t2_t4_in', length=1, delay_cost=1)
	S += c_t4_t2_t4_in >= 58
	c_t4_t2_t4_in += MM_in[0]

	c_t4_t2_t4_mem0 = S.Task('c_t4_t2_t4_mem0', length=1, delay_cost=1)
	S += c_t4_t2_t4_mem0 >= 58
	c_t4_t2_t4_mem0 += MAS_MEM[6]

	c_t4_t2_t4_mem1 = S.Task('c_t4_t2_t4_mem1', length=1, delay_cost=1)
	S += c_t4_t2_t4_mem1 >= 58
	c_t4_t2_t4_mem1 += MAS_MEM[7]

	c_t5_t2_t4 = S.Task('c_t5_t2_t4', length=7, delay_cost=1)
	S += c_t5_t2_t4 >= 58
	c_t5_t2_t4 += MM[0]

	c_t5_t2_t5_mem0 = S.Task('c_t5_t2_t5_mem0', length=1, delay_cost=1)
	S += c_t5_t2_t5_mem0 >= 58
	c_t5_t2_t5_mem0 += MM_MEM[0]

	c_t5_t2_t5_mem1 = S.Task('c_t5_t2_t5_mem1', length=1, delay_cost=1)
	S += c_t5_t2_t5_mem1 >= 58
	c_t5_t2_t5_mem1 += MM_MEM[1]

	c_s1010_mem0 = S.Task('c_s1010_mem0', length=1, delay_cost=1)
	S += c_s1010_mem0 >= 59
	c_s1010_mem0 += MAS_MEM[6]

	c_s1010_mem1 = S.Task('c_s1010_mem1', length=1, delay_cost=1)
	S += c_s1010_mem1 >= 59
	c_s1010_mem1 += MAS_MEM[1]

	c_t100 = S.Task('c_t100', length=1, delay_cost=1)
	S += c_t100 >= 59
	c_t100 += MAS[3]

	c_t3_t2_t2 = S.Task('c_t3_t2_t2', length=1, delay_cost=1)
	S += c_t3_t2_t2 >= 59
	c_t3_t2_t2 += MAS[0]

	c_t4_t2_t4 = S.Task('c_t4_t2_t4', length=7, delay_cost=1)
	S += c_t4_t2_t4 >= 59
	c_t4_t2_t4 += MM[0]

	c_t5_t20_mem0 = S.Task('c_t5_t20_mem0', length=1, delay_cost=1)
	S += c_t5_t20_mem0 >= 59
	c_t5_t20_mem0 += MM_MEM[0]

	c_t5_t20_mem1 = S.Task('c_t5_t20_mem1', length=1, delay_cost=1)
	S += c_t5_t20_mem1 >= 59
	c_t5_t20_mem1 += MM_MEM[1]

	c_t5_t2_t5 = S.Task('c_t5_t2_t5', length=1, delay_cost=1)
	S += c_t5_t2_t5 >= 59
	c_t5_t2_t5 += MAS[1]

	c_t6_y1_0_mem0 = S.Task('c_t6_y1_0_mem0', length=1, delay_cost=1)
	S += c_t6_y1_0_mem0 >= 59
	c_t6_y1_0_mem0 += MAS_MEM[0]

	c_t6_y1_0_mem1 = S.Task('c_t6_y1_0_mem1', length=1, delay_cost=1)
	S += c_t6_y1_0_mem1 >= 59
	c_t6_y1_0_mem1 += MAS_MEM[3]

	c_s1010 = S.Task('c_s1010', length=1, delay_cost=1)
	S += c_s1010 >= 60
	c_s1010 += MAS[1]

	c_s1110_mem0 = S.Task('c_s1110_mem0', length=1, delay_cost=1)
	S += c_s1110_mem0 >= 60
	c_s1110_mem0 += MAS_MEM[6]

	c_s1110_mem1 = S.Task('c_s1110_mem1', length=1, delay_cost=1)
	S += c_s1110_mem1 >= 60
	c_s1110_mem1 += MAS_MEM[3]

	c_t3_t2_t4_in = S.Task('c_t3_t2_t4_in', length=1, delay_cost=1)
	S += c_t3_t2_t4_in >= 60
	c_t3_t2_t4_in += MM_in[0]

	c_t3_t2_t4_mem0 = S.Task('c_t3_t2_t4_mem0', length=1, delay_cost=1)
	S += c_t3_t2_t4_mem0 >= 60
	c_t3_t2_t4_mem0 += MAS_MEM[0]

	c_t3_t2_t4_mem1 = S.Task('c_t3_t2_t4_mem1', length=1, delay_cost=1)
	S += c_t3_t2_t4_mem1 >= 60
	c_t3_t2_t4_mem1 += MAS_MEM[5]

	c_t4_t31_mem0 = S.Task('c_t4_t31_mem0', length=1, delay_cost=1)
	S += c_t4_t31_mem0 >= 60
	c_t4_t31_mem0 += MM_MEM[0]

	c_t4_t31_mem1 = S.Task('c_t4_t31_mem1', length=1, delay_cost=1)
	S += c_t4_t31_mem1 >= 60
	c_t4_t31_mem1 += MAS_MEM[1]

	c_t5_t20 = S.Task('c_t5_t20', length=1, delay_cost=1)
	S += c_t5_t20 >= 60
	c_t5_t20 += MAS[2]

	c_t6_y1_0 = S.Task('c_t6_y1_0', length=1, delay_cost=1)
	S += c_t6_y1_0 >= 60
	c_t6_y1_0 += MAS[0]

	c_s1110 = S.Task('c_s1110', length=1, delay_cost=1)
	S += c_s1110 >= 61
	c_s1110 += MAS[2]

	c_t3_t2_t4 = S.Task('c_t3_t2_t4', length=7, delay_cost=1)
	S += c_t3_t2_t4 >= 61
	c_t3_t2_t4 += MM[0]

	c_t3_t41_mem0 = S.Task('c_t3_t41_mem0', length=1, delay_cost=1)
	S += c_t3_t41_mem0 >= 61
	c_t3_t41_mem0 += MAS_MEM[0]

	c_t3_t41_mem1 = S.Task('c_t3_t41_mem1', length=1, delay_cost=1)
	S += c_t3_t41_mem1 >= 61
	c_t3_t41_mem1 += MAS_MEM[1]

	c_t4_t2_t5_mem0 = S.Task('c_t4_t2_t5_mem0', length=1, delay_cost=1)
	S += c_t4_t2_t5_mem0 >= 61
	c_t4_t2_t5_mem0 += MM_MEM[0]

	c_t4_t2_t5_mem1 = S.Task('c_t4_t2_t5_mem1', length=1, delay_cost=1)
	S += c_t4_t2_t5_mem1 >= 61
	c_t4_t2_t5_mem1 += MM_MEM[1]

	c_t4_t31 = S.Task('c_t4_t31', length=1, delay_cost=1)
	S += c_t4_t31 >= 61
	c_t4_t31 += MAS[1]

	c_t4_t40_mem0 = S.Task('c_t4_t40_mem0', length=1, delay_cost=1)
	S += c_t4_t40_mem0 >= 61
	c_t4_t40_mem0 += MAS_MEM[4]

	c_t4_t40_mem1 = S.Task('c_t4_t40_mem1', length=1, delay_cost=1)
	S += c_t4_t40_mem1 >= 61
	c_t4_t40_mem1 += MAS_MEM[3]

	c_t4_t41_mem0 = S.Task('c_t4_t41_mem0', length=1, delay_cost=1)
	S += c_t4_t41_mem0 >= 61
	c_t4_t41_mem0 += MAS_MEM[2]

	c_t4_t41_mem1 = S.Task('c_t4_t41_mem1', length=1, delay_cost=1)
	S += c_t4_t41_mem1 >= 61
	c_t4_t41_mem1 += MAS_MEM[5]

	c_t311_mem0 = S.Task('c_t311_mem0', length=1, delay_cost=1)
	S += c_t311_mem0 >= 62
	c_t311_mem0 += MAS_MEM[0]

	c_t311_mem1 = S.Task('c_t311_mem1', length=1, delay_cost=1)
	S += c_t311_mem1 >= 62
	c_t311_mem1 += MAS_MEM[1]

	c_t3_t41 = S.Task('c_t3_t41', length=1, delay_cost=1)
	S += c_t3_t41 >= 62
	c_t3_t41 += MAS[2]

	c_t411_mem0 = S.Task('c_t411_mem0', length=1, delay_cost=1)
	S += c_t411_mem0 >= 62
	c_t411_mem0 += MAS_MEM[2]

	c_t411_mem1 = S.Task('c_t411_mem1', length=1, delay_cost=1)
	S += c_t411_mem1 >= 62
	c_t411_mem1 += MAS_MEM[3]

	c_t4_t20_mem0 = S.Task('c_t4_t20_mem0', length=1, delay_cost=1)
	S += c_t4_t20_mem0 >= 62
	c_t4_t20_mem0 += MM_MEM[0]

	c_t4_t20_mem1 = S.Task('c_t4_t20_mem1', length=1, delay_cost=1)
	S += c_t4_t20_mem1 >= 62
	c_t4_t20_mem1 += MM_MEM[1]

	c_t4_t2_t5 = S.Task('c_t4_t2_t5', length=1, delay_cost=1)
	S += c_t4_t2_t5 >= 62
	c_t4_t2_t5 += MAS[3]

	c_t4_t40 = S.Task('c_t4_t40', length=1, delay_cost=1)
	S += c_t4_t40 >= 62
	c_t4_t40 += MAS[1]

	c_t4_t41 = S.Task('c_t4_t41', length=1, delay_cost=1)
	S += c_t4_t41 >= 62
	c_t4_t41 += MAS[0]

	c_t2_t21_mem0 = S.Task('c_t2_t21_mem0', length=1, delay_cost=1)
	S += c_t2_t21_mem0 >= 63
	c_t2_t21_mem0 += MM_MEM[0]

	c_t2_t21_mem1 = S.Task('c_t2_t21_mem1', length=1, delay_cost=1)
	S += c_t2_t21_mem1 >= 63
	c_t2_t21_mem1 += MAS_MEM[5]

	c_t311 = S.Task('c_t311', length=1, delay_cost=1)
	S += c_t311 >= 63
	c_t311 += MAS[3]

	c_t3_t40_mem0 = S.Task('c_t3_t40_mem0', length=1, delay_cost=1)
	S += c_t3_t40_mem0 >= 63
	c_t3_t40_mem0 += MAS_MEM[0]

	c_t3_t40_mem1 = S.Task('c_t3_t40_mem1', length=1, delay_cost=1)
	S += c_t3_t40_mem1 >= 63
	c_t3_t40_mem1 += MAS_MEM[1]

	c_t411 = S.Task('c_t411', length=1, delay_cost=1)
	S += c_t411 >= 63
	c_t411 += MAS[0]

	c_t4_t20 = S.Task('c_t4_t20', length=1, delay_cost=1)
	S += c_t4_t20 >= 63
	c_t4_t20 += MAS[1]

	c_t4_t50_mem0 = S.Task('c_t4_t50_mem0', length=1, delay_cost=1)
	S += c_t4_t50_mem0 >= 63
	c_t4_t50_mem0 += MAS_MEM[4]

	c_t4_t50_mem1 = S.Task('c_t4_t50_mem1', length=1, delay_cost=1)
	S += c_t4_t50_mem1 >= 63
	c_t4_t50_mem1 += MAS_MEM[3]

	c_s011_mem0 = S.Task('c_s011_mem0', length=1, delay_cost=1)
	S += c_s011_mem0 >= 64
	c_s011_mem0 += MAS_MEM[6]

	c_s011_mem1 = S.Task('c_s011_mem1', length=1, delay_cost=1)
	S += c_s011_mem1 >= 64
	c_s011_mem1 += MAS_MEM[5]

	c_s2011_mem0 = S.Task('c_s2011_mem0', length=1, delay_cost=1)
	S += c_s2011_mem0 >= 64
	c_s2011_mem0 += MAS_MEM[2]

	c_s2011_mem1 = S.Task('c_s2011_mem1', length=1, delay_cost=1)
	S += c_s2011_mem1 >= 64
	c_s2011_mem1 += MAS_MEM[1]

	c_t1_t21_mem0 = S.Task('c_t1_t21_mem0', length=1, delay_cost=1)
	S += c_t1_t21_mem0 >= 64
	c_t1_t21_mem0 += MM_MEM[0]

	c_t1_t21_mem1 = S.Task('c_t1_t21_mem1', length=1, delay_cost=1)
	S += c_t1_t21_mem1 >= 64
	c_t1_t21_mem1 += MAS_MEM[3]

	c_t201_mem0 = S.Task('c_t201_mem0', length=1, delay_cost=1)
	S += c_t201_mem0 >= 64
	c_t201_mem0 += MAS_MEM[0]

	c_t201_mem1 = S.Task('c_t201_mem1', length=1, delay_cost=1)
	S += c_t201_mem1 >= 64
	c_t201_mem1 += MAS_MEM[7]

	c_t2_t21 = S.Task('c_t2_t21', length=1, delay_cost=1)
	S += c_t2_t21 >= 64
	c_t2_t21 += MAS[0]

	c_t3_t40 = S.Task('c_t3_t40', length=1, delay_cost=1)
	S += c_t3_t40 >= 64
	c_t3_t40 += MAS[2]

	c_t4_t50 = S.Task('c_t4_t50', length=1, delay_cost=1)
	S += c_t4_t50 >= 64
	c_t4_t50 += MAS[1]

	c111_mem0 = S.Task('c111_mem0', length=1, delay_cost=1)
	S += c111_mem0 >= 65
	c111_mem0 += MAS_MEM[4]

	c111_mem1 = S.Task('c111_mem1', length=1, delay_cost=1)
	S += c111_mem1 >= 65
	c111_mem1 += MAS_MEM[7]

	c_s011 = S.Task('c_s011', length=1, delay_cost=1)
	S += c_s011 >= 65
	c_s011 += MAS[2]

	c_s2011 = S.Task('c_s2011', length=1, delay_cost=1)
	S += c_s2011 >= 65
	c_s2011 += MAS[1]

	c_t0_t21_mem0 = S.Task('c_t0_t21_mem0', length=1, delay_cost=1)
	S += c_t0_t21_mem0 >= 65
	c_t0_t21_mem0 += MM_MEM[0]

	c_t0_t21_mem1 = S.Task('c_t0_t21_mem1', length=1, delay_cost=1)
	S += c_t0_t21_mem1 >= 65
	c_t0_t21_mem1 += MAS_MEM[3]

	c_t1_t21 = S.Task('c_t1_t21', length=1, delay_cost=1)
	S += c_t1_t21 >= 65
	c_t1_t21 += MAS[0]

	c_t200_mem0 = S.Task('c_t200_mem0', length=1, delay_cost=1)
	S += c_t200_mem0 >= 65
	c_t200_mem0 += MAS_MEM[0]

	c_t200_mem1 = S.Task('c_t200_mem1', length=1, delay_cost=1)
	S += c_t200_mem1 >= 65
	c_t200_mem1 += MAS_MEM[5]

	c_t201 = S.Task('c_t201', length=1, delay_cost=1)
	S += c_t201 >= 65
	c_t201 += MAS[3]

	c_t6_y1_1_mem0 = S.Task('c_t6_y1_1_mem0', length=1, delay_cost=1)
	S += c_t6_y1_1_mem0 >= 65
	c_t6_y1_1_mem0 += MAS_MEM[2]

	c_t6_y1_1_mem1 = S.Task('c_t6_y1_1_mem1', length=1, delay_cost=1)
	S += c_t6_y1_1_mem1 >= 65
	c_t6_y1_1_mem1 += MAS_MEM[1]

	c111 = S.Task('c111', length=1, delay_cost=1)
	S += c111 >= 66
	c111 += MAS[2]

	c_s010_mem0 = S.Task('c_s010_mem0', length=1, delay_cost=1)
	S += c_s010_mem0 >= 66
	c_s010_mem0 += MAS_MEM[0]

	c_s010_mem1 = S.Task('c_s010_mem1', length=1, delay_cost=1)
	S += c_s010_mem1 >= 66
	c_s010_mem1 += MAS_MEM[1]

	c_s1000_mem0 = S.Task('c_s1000_mem0', length=1, delay_cost=1)
	S += c_s1000_mem0 >= 66
	c_s1000_mem0 += MAS_MEM[6]

	c_s1000_mem1 = S.Task('c_s1000_mem1', length=1, delay_cost=1)
	S += c_s1000_mem1 >= 66
	c_s1000_mem1 += MAS_MEM[7]

	c_t001_mem0 = S.Task('c_t001_mem0', length=1, delay_cost=1)
	S += c_t001_mem0 >= 66
	c_t001_mem0 += MAS_MEM[2]

	c_t001_mem1 = S.Task('c_t001_mem1', length=1, delay_cost=1)
	S += c_t001_mem1 >= 66
	c_t001_mem1 += MAS_MEM[5]

	c_t0_t21 = S.Task('c_t0_t21', length=1, delay_cost=1)
	S += c_t0_t21 >= 66
	c_t0_t21 += MAS[1]

	c_t200 = S.Task('c_t200', length=1, delay_cost=1)
	S += c_t200 >= 66
	c_t200 += MAS[3]

	c_t3_t2_t5_mem0 = S.Task('c_t3_t2_t5_mem0', length=1, delay_cost=1)
	S += c_t3_t2_t5_mem0 >= 66
	c_t3_t2_t5_mem0 += MM_MEM[0]

	c_t3_t2_t5_mem1 = S.Task('c_t3_t2_t5_mem1', length=1, delay_cost=1)
	S += c_t3_t2_t5_mem1 >= 66
	c_t3_t2_t5_mem1 += MM_MEM[1]

	c_t6_y1_1 = S.Task('c_t6_y1_1', length=1, delay_cost=1)
	S += c_t6_y1_1 >= 66
	c_t6_y1_1 += MAS[0]

	c110_mem0 = S.Task('c110_mem0', length=1, delay_cost=1)
	S += c110_mem0 >= 67
	c110_mem0 += MAS_MEM[4]

	c110_mem1 = S.Task('c110_mem1', length=1, delay_cost=1)
	S += c110_mem1 >= 67
	c110_mem1 += MAS_MEM[7]

	c111_w = S.Task('c111_w', length=1, delay_cost=1)
	S += c111_w >= 67
	c111_w += MAIN_MEM_w

	c_s010 = S.Task('c_s010', length=1, delay_cost=1)
	S += c_s010 >= 67
	c_s010 += MAS[2]

	c_s1000 = S.Task('c_s1000', length=1, delay_cost=1)
	S += c_s1000 >= 67
	c_s1000 += MAS[0]

	c_s1111_mem0 = S.Task('c_s1111_mem0', length=1, delay_cost=1)
	S += c_s1111_mem0 >= 67
	c_s1111_mem0 += MAS_MEM[0]

	c_s1111_mem1 = S.Task('c_s1111_mem1', length=1, delay_cost=1)
	S += c_s1111_mem1 >= 67
	c_s1111_mem1 += MAS_MEM[1]

	c_s211_mem0 = S.Task('c_s211_mem0', length=1, delay_cost=1)
	S += c_s211_mem0 >= 67
	c_s211_mem0 += MAS_MEM[2]

	c_s211_mem1 = S.Task('c_s211_mem1', length=1, delay_cost=1)
	S += c_s211_mem1 >= 67
	c_s211_mem1 += MAS_MEM[3]

	c_t001 = S.Task('c_t001', length=1, delay_cost=1)
	S += c_t001 >= 67
	c_t001 += MAS[3]

	c_t3_t20_mem0 = S.Task('c_t3_t20_mem0', length=1, delay_cost=1)
	S += c_t3_t20_mem0 >= 67
	c_t3_t20_mem0 += MM_MEM[0]

	c_t3_t20_mem1 = S.Task('c_t3_t20_mem1', length=1, delay_cost=1)
	S += c_t3_t20_mem1 >= 67
	c_t3_t20_mem1 += MM_MEM[1]

	c_t3_t2_t5 = S.Task('c_t3_t2_t5', length=1, delay_cost=1)
	S += c_t3_t2_t5 >= 67
	c_t3_t2_t5 += MAS[1]

	c110 = S.Task('c110', length=1, delay_cost=1)
	S += c110 >= 68
	c110 += MAS[2]

	c211_mem0 = S.Task('c211_mem0', length=1, delay_cost=1)
	S += c211_mem0 >= 68
	c211_mem0 += MAS_MEM[2]

	c211_mem1 = S.Task('c211_mem1', length=1, delay_cost=1)
	S += c211_mem1 >= 68
	c211_mem1 += MAS_MEM[3]

	c_s1111 = S.Task('c_s1111', length=1, delay_cost=1)
	S += c_s1111 >= 68
	c_s1111 += MAS[3]

	c_s1_y1_0_mem0 = S.Task('c_s1_y1_0_mem0', length=1, delay_cost=1)
	S += c_s1_y1_0_mem0 >= 68
	c_s1_y1_0_mem0 += MAS_MEM[4]

	c_s1_y1_0_mem1 = S.Task('c_s1_y1_0_mem1', length=1, delay_cost=1)
	S += c_s1_y1_0_mem1 >= 68
	c_s1_y1_0_mem1 += MAS_MEM[7]

	c_s1_y1_1_mem0 = S.Task('c_s1_y1_1_mem0', length=1, delay_cost=1)
	S += c_s1_y1_1_mem0 >= 68
	c_s1_y1_1_mem0 += MAS_MEM[6]

	c_s1_y1_1_mem1 = S.Task('c_s1_y1_1_mem1', length=1, delay_cost=1)
	S += c_s1_y1_1_mem1 >= 68
	c_s1_y1_1_mem1 += MAS_MEM[5]

	c_s211 = S.Task('c_s211', length=1, delay_cost=1)
	S += c_s211 >= 68
	c_s211 += MAS[1]

	c_t000_mem0 = S.Task('c_t000_mem0', length=1, delay_cost=1)
	S += c_t000_mem0 >= 68
	c_t000_mem0 += MAS_MEM[0]

	c_t000_mem1 = S.Task('c_t000_mem1', length=1, delay_cost=1)
	S += c_t000_mem1 >= 68
	c_t000_mem1 += MAS_MEM[1]

	c_t3_t20 = S.Task('c_t3_t20', length=1, delay_cost=1)
	S += c_t3_t20 >= 68
	c_t3_t20 += MAS[0]

	c000_mem0 = S.Task('c000_mem0', length=1, delay_cost=1)
	S += c000_mem0 >= 69
	c000_mem0 += MAS_MEM[4]

	c000_mem1 = S.Task('c000_mem1', length=1, delay_cost=1)
	S += c000_mem1 >= 69
	c000_mem1 += MAS_MEM[7]

	c110_w = S.Task('c110_w', length=1, delay_cost=1)
	S += c110_w >= 69
	c110_w += MAIN_MEM_w

	c211 = S.Task('c211', length=1, delay_cost=1)
	S += c211 >= 69
	c211 += MAS[0]

	c_s1_y1_0 = S.Task('c_s1_y1_0', length=1, delay_cost=1)
	S += c_s1_y1_0 >= 69
	c_s1_y1_0 += MAS[3]

	c_s1_y1_1 = S.Task('c_s1_y1_1', length=1, delay_cost=1)
	S += c_s1_y1_1 >= 69
	c_s1_y1_1 += MAS[1]

	c_t000 = S.Task('c_t000', length=1, delay_cost=1)
	S += c_t000 >= 69
	c_t000 += MAS[2]

	c_t400_mem0 = S.Task('c_t400_mem0', length=1, delay_cost=1)
	S += c_t400_mem0 >= 69
	c_t400_mem0 += MAS_MEM[2]

	c_t400_mem1 = S.Task('c_t400_mem1', length=1, delay_cost=1)
	S += c_t400_mem1 >= 69
	c_t400_mem1 += MAS_MEM[3]

	c_t5_t50_mem0 = S.Task('c_t5_t50_mem0', length=1, delay_cost=1)
	S += c_t5_t50_mem0 >= 69
	c_t5_t50_mem0 += MAS_MEM[6]

	c_t5_t50_mem1 = S.Task('c_t5_t50_mem1', length=1, delay_cost=1)
	S += c_t5_t50_mem1 >= 69
	c_t5_t50_mem1 += MAS_MEM[1]

	c000 = S.Task('c000', length=1, delay_cost=1)
	S += c000 >= 70
	c000 += MAS[0]

	c001_mem0 = S.Task('c001_mem0', length=1, delay_cost=1)
	S += c001_mem0 >= 70
	c001_mem0 += MAS_MEM[6]

	c001_mem1 = S.Task('c001_mem1', length=1, delay_cost=1)
	S += c001_mem1 >= 70
	c001_mem1 += MAS_MEM[3]

	c211_w = S.Task('c211_w', length=1, delay_cost=1)
	S += c211_w >= 70
	c211_w += MAIN_MEM_w

	c_s0000_mem0 = S.Task('c_s0000_mem0', length=1, delay_cost=1)
	S += c_s0000_mem0 >= 70
	c_s0000_mem0 += MAS_MEM[4]

	c_s0000_mem1 = S.Task('c_s0000_mem1', length=1, delay_cost=1)
	S += c_s0000_mem1 >= 70
	c_s0000_mem1 += MAS_MEM[7]

	c_s1100_mem0 = S.Task('c_s1100_mem0', length=1, delay_cost=1)
	S += c_s1100_mem0 >= 70
	c_s1100_mem0 += MAS_MEM[2]

	c_s1100_mem1 = S.Task('c_s1100_mem1', length=1, delay_cost=1)
	S += c_s1100_mem1 >= 70
	c_s1100_mem1 += MAS_MEM[1]

	c_t400 = S.Task('c_t400', length=1, delay_cost=1)
	S += c_t400 >= 70
	c_t400 += MAS[1]

	c_t5_t50 = S.Task('c_t5_t50', length=1, delay_cost=1)
	S += c_t5_t50 >= 70
	c_t5_t50 += MAS[3]

	c000_w = S.Task('c000_w', length=1, delay_cost=1)
	S += c000_w >= 71
	c000_w += MAIN_MEM_w

	c001 = S.Task('c001', length=1, delay_cost=1)
	S += c001 >= 71
	c001 += MAS[2]

	c010_mem0 = S.Task('c010_mem0', length=1, delay_cost=1)
	S += c010_mem0 >= 71
	c010_mem0 += MAS_MEM[4]

	c010_mem1 = S.Task('c010_mem1', length=1, delay_cost=1)
	S += c010_mem1 >= 71
	c010_mem1 += MAS_MEM[7]

	c_s0000 = S.Task('c_s0000', length=1, delay_cost=1)
	S += c_s0000 >= 71
	c_s0000 += MAS[0]

	c_s000_mem0 = S.Task('c_s000_mem0', length=1, delay_cost=1)
	S += c_s000_mem0 >= 71
	c_s000_mem0 += MAS_MEM[2]

	c_s000_mem1 = S.Task('c_s000_mem1', length=1, delay_cost=1)
	S += c_s000_mem1 >= 71
	c_s000_mem1 += MAS_MEM[1]

	c_s1100 = S.Task('c_s1100', length=1, delay_cost=1)
	S += c_s1100 >= 71
	c_s1100 += MAS[3]

	c_t3_t51_mem0 = S.Task('c_t3_t51_mem0', length=1, delay_cost=1)
	S += c_t3_t51_mem0 >= 71
	c_t3_t51_mem0 += MAS_MEM[0]

	c_t3_t51_mem1 = S.Task('c_t3_t51_mem1', length=1, delay_cost=1)
	S += c_t3_t51_mem1 >= 71
	c_t3_t51_mem1 += MAS_MEM[5]

	c_t5_t21_mem0 = S.Task('c_t5_t21_mem0', length=1, delay_cost=1)
	S += c_t5_t21_mem0 >= 71
	c_t5_t21_mem0 += MM_MEM[0]

	c_t5_t21_mem1 = S.Task('c_t5_t21_mem1', length=1, delay_cost=1)
	S += c_t5_t21_mem1 >= 71
	c_t5_t21_mem1 += MAS_MEM[3]

	c001_w = S.Task('c001_w', length=1, delay_cost=1)
	S += c001_w >= 72
	c001_w += MAIN_MEM_w

	c010 = S.Task('c010', length=1, delay_cost=1)
	S += c010 >= 72
	c010 += MAS[3]

	c100_mem0 = S.Task('c100_mem0', length=1, delay_cost=1)
	S += c100_mem0 >= 72
	c100_mem0 += MAS_MEM[4]

	c100_mem1 = S.Task('c100_mem1', length=1, delay_cost=1)
	S += c100_mem1 >= 72
	c100_mem1 += MAS_MEM[1]

	c_s000 = S.Task('c_s000', length=1, delay_cost=1)
	S += c_s000 >= 72
	c_s000 += MAS[2]

	c_s2001_mem0 = S.Task('c_s2001_mem0', length=1, delay_cost=1)
	S += c_s2001_mem0 >= 72
	c_s2001_mem0 += MAS_MEM[6]

	c_s2001_mem1 = S.Task('c_s2001_mem1', length=1, delay_cost=1)
	S += c_s2001_mem1 >= 72
	c_s2001_mem1 += MAS_MEM[7]

	c_t3_t21_mem0 = S.Task('c_t3_t21_mem0', length=1, delay_cost=1)
	S += c_t3_t21_mem0 >= 72
	c_t3_t21_mem0 += MM_MEM[0]

	c_t3_t21_mem1 = S.Task('c_t3_t21_mem1', length=1, delay_cost=1)
	S += c_t3_t21_mem1 >= 72
	c_t3_t21_mem1 += MAS_MEM[3]

	c_t3_t51 = S.Task('c_t3_t51', length=1, delay_cost=1)
	S += c_t3_t51 >= 72
	c_t3_t51 += MAS[0]

	c_t501_mem0 = S.Task('c_t501_mem0', length=1, delay_cost=1)
	S += c_t501_mem0 >= 72
	c_t501_mem0 += MAS_MEM[2]

	c_t501_mem1 = S.Task('c_t501_mem1', length=1, delay_cost=1)
	S += c_t501_mem1 >= 72
	c_t501_mem1 += MAS_MEM[5]

	c_t5_t21 = S.Task('c_t5_t21', length=1, delay_cost=1)
	S += c_t5_t21 >= 72
	c_t5_t21 += MAS[1]

	c010_w = S.Task('c010_w', length=1, delay_cost=1)
	S += c010_w >= 73
	c010_w += MAIN_MEM_w

	c100 = S.Task('c100', length=1, delay_cost=1)
	S += c100 >= 73
	c100 += MAS[3]

	c_s2000_mem0 = S.Task('c_s2000_mem0', length=1, delay_cost=1)
	S += c_s2000_mem0 >= 73
	c_s2000_mem0 += MAS_MEM[6]

	c_s2000_mem1 = S.Task('c_s2000_mem1', length=1, delay_cost=1)
	S += c_s2000_mem1 >= 73
	c_s2000_mem1 += MAS_MEM[5]

	c_s2001 = S.Task('c_s2001', length=1, delay_cost=1)
	S += c_s2001 >= 73
	c_s2001 += MAS[0]

	c_s201_mem0 = S.Task('c_s201_mem0', length=1, delay_cost=1)
	S += c_s201_mem0 >= 73
	c_s201_mem0 += MAS_MEM[2]

	c_s201_mem1 = S.Task('c_s201_mem1', length=1, delay_cost=1)
	S += c_s201_mem1 >= 73
	c_s201_mem1 += MAS_MEM[1]

	c_t101_mem0 = S.Task('c_t101_mem0', length=1, delay_cost=1)
	S += c_t101_mem0 >= 73
	c_t101_mem0 += MAS_MEM[0]

	c_t101_mem1 = S.Task('c_t101_mem1', length=1, delay_cost=1)
	S += c_t101_mem1 >= 73
	c_t101_mem1 += MAS_MEM[3]

	c_t3_t21 = S.Task('c_t3_t21', length=1, delay_cost=1)
	S += c_t3_t21 >= 73
	c_t3_t21 += MAS[2]

	c_t500_mem0 = S.Task('c_t500_mem0', length=1, delay_cost=1)
	S += c_t500_mem0 >= 73
	c_t500_mem0 += MAS_MEM[4]

	c_t500_mem1 = S.Task('c_t500_mem1', length=1, delay_cost=1)
	S += c_t500_mem1 >= 73
	c_t500_mem1 += MAS_MEM[7]

	c_t501 = S.Task('c_t501', length=1, delay_cost=1)
	S += c_t501 >= 73
	c_t501 += MAS[1]

	c100_w = S.Task('c100_w', length=1, delay_cost=1)
	S += c100_w >= 74
	c100_w += MAIN_MEM_w

	c201_mem0 = S.Task('c201_mem0', length=1, delay_cost=1)
	S += c201_mem0 >= 74
	c201_mem0 += MAS_MEM[2]

	c201_mem1 = S.Task('c201_mem1', length=1, delay_cost=1)
	S += c201_mem1 >= 74
	c201_mem1 += MAS_MEM[5]

	c_s0001_mem0 = S.Task('c_s0001_mem0', length=1, delay_cost=1)
	S += c_s0001_mem0 >= 74
	c_s0001_mem0 += MAS_MEM[6]

	c_s0001_mem1 = S.Task('c_s0001_mem1', length=1, delay_cost=1)
	S += c_s0001_mem1 >= 74
	c_s0001_mem1 += MAS_MEM[3]

	c_s2000 = S.Task('c_s2000', length=1, delay_cost=1)
	S += c_s2000 >= 74
	c_s2000 += MAS[3]

	c_s200_mem0 = S.Task('c_s200_mem0', length=1, delay_cost=1)
	S += c_s200_mem0 >= 74
	c_s200_mem0 += MAS_MEM[0]

	c_s200_mem1 = S.Task('c_s200_mem1', length=1, delay_cost=1)
	S += c_s200_mem1 >= 74
	c_s200_mem1 += MAS_MEM[7]

	c_s201 = S.Task('c_s201', length=1, delay_cost=1)
	S += c_s201 >= 74
	c_s201 += MAS[2]

	c_t101 = S.Task('c_t101', length=1, delay_cost=1)
	S += c_t101 >= 74
	c_t101 += MAS[1]

	c_t301_mem0 = S.Task('c_t301_mem0', length=1, delay_cost=1)
	S += c_t301_mem0 >= 74
	c_t301_mem0 += MAS_MEM[4]

	c_t301_mem1 = S.Task('c_t301_mem1', length=1, delay_cost=1)
	S += c_t301_mem1 >= 74
	c_t301_mem1 += MAS_MEM[1]

	c_t500 = S.Task('c_t500', length=1, delay_cost=1)
	S += c_t500 >= 74
	c_t500 += MAS[0]

	c200_mem0 = S.Task('c200_mem0', length=1, delay_cost=1)
	S += c200_mem0 >= 75
	c200_mem0 += MAS_MEM[6]

	c200_mem1 = S.Task('c200_mem1', length=1, delay_cost=1)
	S += c200_mem1 >= 75
	c200_mem1 += MAS_MEM[3]

	c201 = S.Task('c201', length=1, delay_cost=1)
	S += c201 >= 75
	c201 += MAS[3]

	c_s0001 = S.Task('c_s0001', length=1, delay_cost=1)
	S += c_s0001 >= 75
	c_s0001 += MAS[2]

	c_s001_mem0 = S.Task('c_s001_mem0', length=1, delay_cost=1)
	S += c_s001_mem0 >= 75
	c_s001_mem0 += MAS_MEM[0]

	c_s001_mem1 = S.Task('c_s001_mem1', length=1, delay_cost=1)
	S += c_s001_mem1 >= 75
	c_s001_mem1 += MAS_MEM[5]

	c_s200 = S.Task('c_s200', length=1, delay_cost=1)
	S += c_s200 >= 75
	c_s200 += MAS[1]

	c_t301 = S.Task('c_t301', length=1, delay_cost=1)
	S += c_t301 >= 75
	c_t301 += MAS[0]

	c_t4_t21_mem0 = S.Task('c_t4_t21_mem0', length=1, delay_cost=1)
	S += c_t4_t21_mem0 >= 75
	c_t4_t21_mem0 += MM_MEM[0]

	c_t4_t21_mem1 = S.Task('c_t4_t21_mem1', length=1, delay_cost=1)
	S += c_t4_t21_mem1 >= 75
	c_t4_t21_mem1 += MAS_MEM[7]

	c_t4_t51_mem0 = S.Task('c_t4_t51_mem0', length=1, delay_cost=1)
	S += c_t4_t51_mem0 >= 75
	c_t4_t51_mem0 += MAS_MEM[2]

	c_t4_t51_mem1 = S.Task('c_t4_t51_mem1', length=1, delay_cost=1)
	S += c_t4_t51_mem1 >= 75
	c_t4_t51_mem1 += MAS_MEM[1]

	c101_mem0 = S.Task('c101_mem0', length=1, delay_cost=1)
	S += c101_mem0 >= 76
	c101_mem0 += MAS_MEM[0]

	c101_mem1 = S.Task('c101_mem1', length=1, delay_cost=1)
	S += c101_mem1 >= 76
	c101_mem1 += MAS_MEM[1]

	c200 = S.Task('c200', length=1, delay_cost=1)
	S += c200 >= 76
	c200 += MAS[2]

	c201_w = S.Task('c201_w', length=1, delay_cost=1)
	S += c201_w >= 76
	c201_w += MAIN_MEM_w

	c_s001 = S.Task('c_s001', length=1, delay_cost=1)
	S += c_s001 >= 76
	c_s001 += MAS[0]

	c_s1001_mem0 = S.Task('c_s1001_mem0', length=1, delay_cost=1)
	S += c_s1001_mem0 >= 76
	c_s1001_mem0 += MAS_MEM[2]

	c_s1001_mem1 = S.Task('c_s1001_mem1', length=1, delay_cost=1)
	S += c_s1001_mem1 >= 76
	c_s1001_mem1 += MAS_MEM[7]

	c_t401_mem0 = S.Task('c_t401_mem0', length=1, delay_cost=1)
	S += c_t401_mem0 >= 76
	c_t401_mem0 += MAS_MEM[6]

	c_t401_mem1 = S.Task('c_t401_mem1', length=1, delay_cost=1)
	S += c_t401_mem1 >= 76
	c_t401_mem1 += MAS_MEM[3]

	c_t4_t21 = S.Task('c_t4_t21', length=1, delay_cost=1)
	S += c_t4_t21 >= 76
	c_t4_t21 += MAS[3]

	c_t4_t51 = S.Task('c_t4_t51', length=1, delay_cost=1)
	S += c_t4_t51 >= 76
	c_t4_t51 += MAS[1]

	c101 = S.Task('c101', length=1, delay_cost=1)
	S += c101 >= 77
	c101 += MAS[2]

	c200_w = S.Task('c200_w', length=1, delay_cost=1)
	S += c200_w >= 77
	c200_w += MAIN_MEM_w

	c_s1001 = S.Task('c_s1001', length=1, delay_cost=1)
	S += c_s1001 >= 77
	c_s1001 += MAS[3]

	c_s1101_mem0 = S.Task('c_s1101_mem0', length=1, delay_cost=1)
	S += c_s1101_mem0 >= 77
	c_s1101_mem0 += MAS_MEM[2]

	c_s1101_mem1 = S.Task('c_s1101_mem1', length=1, delay_cost=1)
	S += c_s1101_mem1 >= 77
	c_s1101_mem1 += MAS_MEM[7]

	c_t401 = S.Task('c_t401', length=1, delay_cost=1)
	S += c_t401 >= 77
	c_t401 += MAS[1]

	c011_mem0 = S.Task('c011_mem0', length=1, delay_cost=1)
	S += c011_mem0 >= 78
	c011_mem0 += MAS_MEM[0]

	c011_mem1 = S.Task('c011_mem1', length=1, delay_cost=1)
	S += c011_mem1 >= 78
	c011_mem1 += MAS_MEM[1]

	c101_w = S.Task('c101_w', length=1, delay_cost=1)
	S += c101_w >= 78
	c101_w += MAIN_MEM_w

	c_s1101 = S.Task('c_s1101', length=1, delay_cost=1)
	S += c_s1101 >= 78
	c_s1101 += MAS[0]

	c011 = S.Task('c011', length=1, delay_cost=1)
	S += c011 >= 79
	c011 += MAS[1]

	c011_w = S.Task('c011_w', length=1, delay_cost=1)
	S += c011_w >= 80
	c011_w += MAIN_MEM_w


	# new tasks
	c_t3_t50 = S.Task('c_t3_t50', length=1, delay_cost=1)
	c_t3_t50 += alt(MAS)

	S += c_t3_t50<71

	c_t3_t50_mem0 = S.Task('c_t3_t50_mem0', length=1, delay_cost=1)
	c_t3_t50_mem0 += MAS_MEM[0]
	S += 45 < c_t3_t50_mem0
	S += c_t3_t50_mem0 <= c_t3_t50

	c_t3_t50_mem1 = S.Task('c_t3_t50_mem1', length=1, delay_cost=1)
	c_t3_t50_mem1 += MAS_MEM[5]
	S += 64 < c_t3_t50_mem1
	S += c_t3_t50_mem1 <= c_t3_t50

	c_t300 = S.Task('c_t300', length=1, delay_cost=1)
	c_t300 += alt(MAS)

	S += c_t300<72

	c_t300_mem0 = S.Task('c_t300_mem0', length=1, delay_cost=1)
	c_t300_mem0 += MAS_MEM[0]
	S += 68 < c_t300_mem0
	S += c_t300_mem0 <= c_t300

	c_t300_mem1 = S.Task('c_t300_mem1', length=1, delay_cost=1)
	c_t300_mem1 += alt(MAS_MEM)
	S += (c_t3_t50*MAS[0])-1 < c_t300_mem1*MAS_MEM[1]
	S += (c_t3_t50*MAS[1])-1 < c_t300_mem1*MAS_MEM[3]
	S += (c_t3_t50*MAS[2])-1 < c_t300_mem1*MAS_MEM[5]
	S += (c_t3_t50*MAS[3])-1 < c_t300_mem1*MAS_MEM[7]
	S += c_t300_mem1 <= c_t300

	solvers.mip.solve(S,msg=1,kind='CPLEX',ratio_gap=1.01)

	solution = [['hoge']*len(S.solution()[1]) for i in range(len(S.solution()))]
	for i in range(len(S.solution())):
		for j in range(len(S.solution()[i])):
			solution[i][j]=str(S.solution()[i][j])
	print(solution)

	cycles = int(solution[-1][3])

	pic_file_name = "/home/mfukuda/ABE/python/multiRAM_multiMAS/scheduling_result/stage7MM1_stage1MAS4/SQR/schedule7.png"
	if(S.solution() != []):
		plotters.matplotlib.plot(S,img_filename=pic_file_name, show_task_labels=False, fig_size=(cycles*0.25+3, 5))

	return solution
